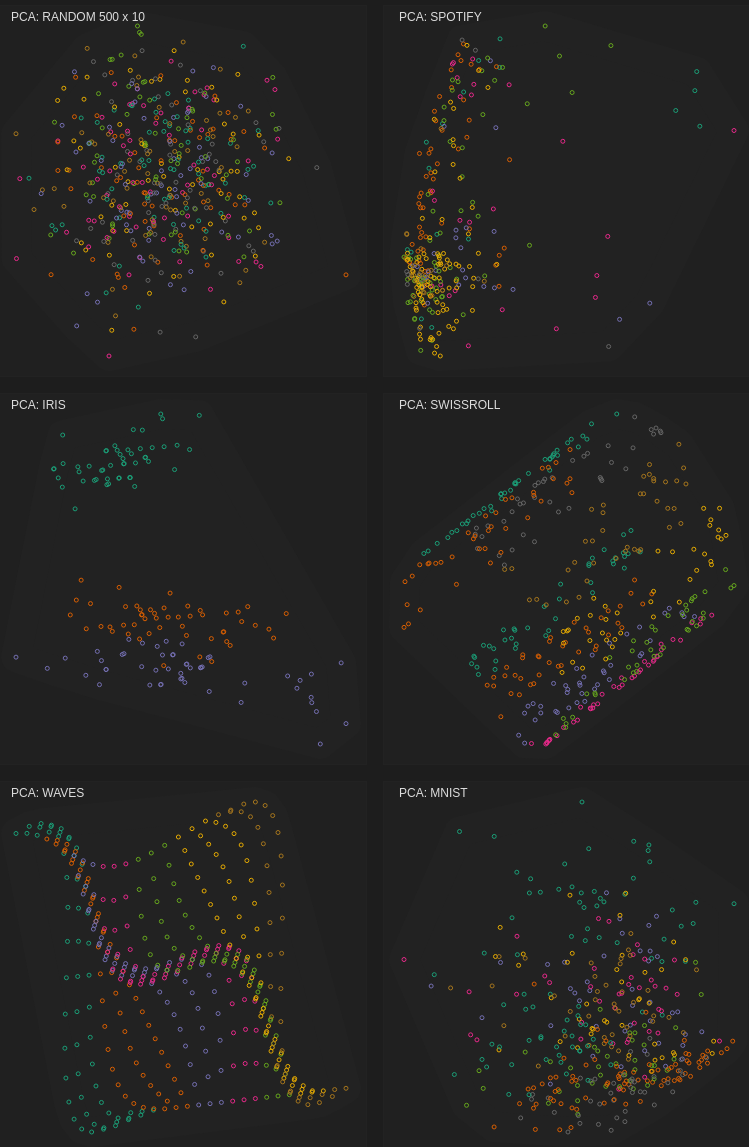
D3 v5 page, settled after 480 driven frames (8 s of simulated time); the page loaded 5 data file(s).



    let width = 370
    let margin = 20;

    var labels
    var data

    let k = 20;
    let type = `PCA: `;
    DR = (X) => new sci.PCA(X);

    let DEBUG = false;

    const _SPOTIFY = true;
    const _IRIS = true;
    const _WAVES = true;
    const _SWISSROLL = true;
    const _MNIST = true;
    const _RANDOM = true;

    if (_SPOTIFY) d3.csv("data/spotify.csv").then( content => {
        let name = "SPOTIFY"
        let values = content.map(d => [+d.acousticness, +d.danceability, +d.energy, +d.instrumentalness, +d.liveness, +d.popularity, +d.valence])
        data = sci.Matrix.from(values)
        labels = content.map(d => {
            return {
                "name": d.songname,
                "class": d.subgenre
            }
        })
        let svg = d3.select("body").append("svg")
            .attr("width", width)
            .attr("height", width);
        try {    
            draw(DR(data, labels.map(l => l.class)), labels, svg, type + name)
        } catch (err) {
            console.log(err)
        }
    })
    if (!DEBUG) {
        if (_IRIS) d3.csv("data/iris.csv").then( content => {
            let name = "IRIS"
            let values = content.map(d => [+d.sepallength,+d.sepalwidth,+d.petallength,+d.petalwidth])
            data = sci.Matrix.from(values)
            labels = content.map(d => {
                return {
                    "name": d.name,
                    "class": d.class
                }
            })
            let svg = d3.select("body").append("svg")
                .attr("width", width)
                .attr("height", width);
            
            draw(DR(data, labels.map(l => l.class)), labels, svg, type + name)
        })

        
        if (_SWISSROLL) d3.csv("data/swissroll.csv").then( content => {
            let name = "SWISSROLL"
            let values = content.map(d => [+d.X,+d.Y,+d.Z * 4.5])
            data = sci.Matrix.from(values)
            labels = content.map(d => {
                return {
                    "name": d.name,
                    "class": d.class
                }
            })
            let svg = d3.select("body").append("svg")
                .attr("width", width)
                .attr("height", width);
            
                draw(DR(data, labels.map(l => l.class)), labels, svg, type + name)
        })
        
        if (_WAVES) d3.csv("data/waves.csv").then( content => {
            let name = "WAVES"
            let values = content.map(d => [+d.x,+d.y,+d.z])
            data = sci.Matrix.from(values)
            labels = content.map(d => {
                return {
                    "name": d.name,
                    "class": d.class
                }
            })
            let svg = d3.select("body").append("svg")
                .attr("width", width)
                .attr("height", width);
            
                draw(DR(data, labels.map(l => l.class)), labels, svg, type + name)
        })
        
        if (_MNIST) d3.csv("data/mnist.csv").then( content => {
            let name = "MNIST"
            let values = content.map(d => Array.from(Object.keys(d).map(key => +d[key] / 255)))
            const XXX = ["null", "eins", "zwei", "drei", "vier", "fünf", "sechs", "sieben", "acht", "neun"]
            //console.log(values)
            data = sci.Matrix.from(values)
            labels = content.map(d => {
                return {
                    "name": d.name,
                    "class": XXX[+d.class]
                }
            })
            //console.log("mnist", labels.map(l => l.class))
            let svg = d3.select("body").append("svg")
                .attr("width", width)
                .attr("height", width);
            
                draw(DR(data, labels.map(l => l.class)), labels, svg, type + name)
        })

        if (_RANDOM) {
            let svg = d3.select("body").append("svg")
                .attr("width", width)
                .attr("height", width);

            let N = 500;
            let D = 10;
            let name = `RANDOM ${N} x ${D}`;
            let r = new sci.Randomizer(19870307);
            let X = new sci.Matrix();
            X.shape = [N, D, (_, i) => r.random];
            let labels = d3.range(N).map((d, i) => {
                return {"name": d, "class": i % (N/8)}
            })

            draw(DR(X, labels.map(l => l.class)), labels, svg, type + name)
        }
    }
            
    function draw(dr, labels, svg, label) {

        let result = dr.transform().to2dArray;
        if (DEBUG) console.log(label, labels, result)
        let x = d3.scaleLinear()
            .domain(d3.extent(result, d => d[0]))
            .range([margin, width - margin])
        let y = d3.scaleLinear()
            .domain(d3.extent(result, d => d[1]))
            .range([margin, width - margin])
        let c = d3.scaleOrdinal(d3.schemeDark2)

        svg.append("path")
            .datum(d3.polygonHull(result))
            .attr("d", d => "M" + d.map(v => [x(v[0]), y(v[1])]).join(",") + "Z")
            .attr("stroke", "#222")
            .attr("stroke-width", 30)
            .attr("stroke-linejoin", "round")
            .attr("fill", "#222")


        svg.selectAll("circle")
            .data(result)
            .enter()
            .append("circle")
                .attr("cx", d => x(d[0]))
                .attr("cy", d => y(d[1]))
                .attr("r", d => 2)
                .attr("stroke-width", 1)
                .attr("stroke", (d,i) => c(labels[i].class))
                .attr("fill", "transparent")

        svg.append("text")
            .attr("x", 15)
            .attr("y", 15)
            .attr("fill", "#ddd")
            .text(label)

    }



// ── dist/sci.js
// https://null.org v0.0.1 Copyright 2019 abc
(function (global, factory) {
typeof exports === 'object' && typeof module !== 'undefined' ? factory(exports) :
typeof define === 'function' && define.amd ? define(['exports'], factory) :
(global = global || self, factory(global.sci = global.sci || {}));
}(this, function (exports) { 'use strict';

function create_array(rows, columns, value_function) {
    if (rows < 0 || columns < 0) {
        return undefined;
    } else if (rows === 0 && columns === 0) {
        return value_function(0,0);
    } else if (columns === 0) {
        let A = new Array(rows);
        for (let i = 0; i < rows; ++i) {
            A[i] = value_function(i);
        }
        return A;
    } else {    
        let A = new Array(rows);
        for (let i = 0; i < rows; ++i) {
            A[i] = new Array(columns);
            for (let j = 0; j < columns; ++j) {
                A[i][j] = value_function(i,j);
            }
        }
        return A;
    }
}

function zeros(rows = 0, cols = 0) {
    /*if (n < 0 || m < 0) {
        return undefined
    } else if (n === 0 && m === 0) {
        return 0
    } else if (m === 0) {
        let A = new Array(n)
        for (let i = 0; i < n; ++i) {
            A[i] = 0
        }
        return A
    } else {    
        let A = new Array(n)
        for (let i = 0; i < n; ++i) {
            A[i] = new Array(m)
            for (let j = 0; j < m; ++j) {
                A[i][j] = 0
            }
        }
        return A
    }*/
    return create_array(rows, cols, () => 0)
}

// kahan summation algorithm
// https://en.wikipedia.org/wiki/Kahan_summation_algorithm

function kahan_sum(summands) {
    let n = summands.length;
    let sum = 0;
    let compensation = 0;
    let y, t;

    for (let i = 0; i < n; ++i) {
        y = summands[i] - compensation;
        t = sum + y;
        compensation = (t - sum) - y;
        sum = t;
    }
    return sum;
}

// neumair summation algorithm
// https://en.wikipedia.org/wiki/Kahan_summation_algorithm#Further_enhancements

function neumair_sum(summands) {
    let n = summands.length;
    let sum = 0;
    let compensation = 0;

    for (let i = 0; i < n; ++i) {
        let summand = summands[i];
        let t = sum + summand;
        if (Math.abs(sum) >= Math.abs(summand)) {
            compensation += (sum - t) + summand;
        } else {
            compensation += (summand - t) + sum;
        }
        sum = t;
    }
    return sum + compensation;
}

function euclidean(a, b) {
    if (a.length != b.length) return undefined
    let n = a.length;
    /*let sum = 0;
    for (let i = 0; i < n; ++i) {
        sum += ((a[i] - b[i]) * (a[i] - b[i]))
    }*/
    let s = new Array(n);
    for (let i = 0; i < n; ++i) {
        s[i] = ((a[i] - b[i]) * (a[i] - b[i]));
    }
    //return Math.sqrt(sum)
    return Math.sqrt(neumair_sum(s))
}

function cosine(a, b) {
    if (a.length !== b.length) return undefined;
    let n = a.length;
    let sum = 0;
    let sum_a = 0;
    let sum_b = 0;
    for (let i = 0; i < n; ++i) {
        sum += (a[i] * b[i]);
        sum_a += (a[i] * a[i]);
        sum_b += (b[i] * b[i]);
    }
    return sum / ((Math.sqrt(sum_a) * Math.sqrt(sum_b)));
}

function manhattan(a, b) {
    if (a.length != b.length) return undefined
    let n = a.length;
    let sum = 0;
    for (let i = 0; i < n; ++i) {
        sum += Math.abs(a[i] - b[i]);
    }
    return sum
}

function chebyshev(a, b) {
    if (a.length != b.length) return undefined
    let n = a.length;
    let res = [];
    for (let i = 0; i < n; ++i) {
        res.push(Math.abs(a[i] - b[i]));
    }
    return Math.max(res)
}

const euclidean$1 = euclidean;

function dmatrix(A, metric = euclidean$1) {
    let distance = metric;
    if (distance === undefined) return undefined
    let n = A.length;
    let D = zeros(n,n);
    for (let i = 0; i < n; ++i) {
        for (let j = i + 1; j < n; ++j) {
            D[i][j] = D[j][i] = distance(A[i], A[j]);
        }
    }
    return D
}

const euclidean$2 = euclidean;

function k_nearest_neighbors(A, k, distance_matrix = null, metric = euclidean$2) {
    let n = A.length;
    let D = distance_matrix || dmatrix(A, metric);
    for (let i = 0; i < n; ++i) {
        D[i] = D[i].map((d,j) => {
            return {
                i: i, j: j, distance: D[i][j]
            }
        }).sort((a, b) => a.distance - b.distance)
        .slice(1, k + 1);
    }
    return D
}

function linspace(start, end, number = null) {
    if (!number) {
        number = Math.max(Math.round(end - start) + 1, 1);
    }
    if (number < 2) {
        return number === 1 ? [start] : [];
    }
    let result = new Array(number);
    number -= 1;
    for (let i = number; i >= 0; --i) {
        result[i] = (i * end + (number - i) * start) / number;
    }
    return result
}

function random_array(n, m) {
    return create_array(n, m, () => Math.random())
    /*if (n < 0 || m < 0) {
        return undefined;
    } else if (n === 0 && m === 0) {
        return Math.random();
    } else if (m === 0) {
        let A = new Array(n);
        for (let i = 0; i < n; ++i) {
            A[i] = Math.random();
        }
        return A;
    } else {    
        let A = new Array(n);
        for (let i = 0; i < n; ++i) {
            A[i] = new Array(m);
            for (let j = 0; j < m; ++j) {
                A[i][j] = Math.random();
            }
        }
        return A;
    }*/
}

function identity(n) {
    return create_array(n, n, (i,j) => (i === j) ? 1 : 0);
}

function dot(A, B) {
    let A_rows = A.length;
    let A_cols = Array.isArray(A[0]) ? A[0].length : 0;
    let B_rows = B.length;
    let B_cols = Array.isArray(B[0]) ? B[0].length : 0;
    let result = null;
    if (A_cols && B_cols) {
        if (A_cols !== B_rows) return undefined;
        result = zeros(A_rows,B_rows);
        for (let i = 0; i < A_rows; ++i) {
            for (let j = 0; j < B_cols; ++j) {
                for (let k = 0; k < A_cols; ++k) {
                    result[i][j] += (A[i][k] * B[k][j]);
                }
            }
        }
    } else if (A_cols && (B_cols == 0)) {
        result = zeros(A_rows,0);
        for (let i = 0; i < A_rows; ++i) {
            for (let k = 0; k < A_cols; ++k) {
                result[k] += (A[i][k] * B[k]);
            }
        }
    } else if ((A_cols == 0) && B_cols) {
        result = zeros(A_rows,0);
        for (let i = 0; i < A_rows; ++i) {
            for (let j = 0; j < B_rows; ++j) {
                result[j] = (A[i] * B[j][i]);
            }
        }
    } else if ((A_cols == 0) && (B_cols == 0)) {
        if (A_rows !== B_rows) return undefined;
        result = 0;
        for (let i = 0; i < A_rows; ++i) {
            result += (A[i] * B[i]);
        }
    } else {
        return undefined;
    }

    return result;
}

function mult(A, x) {
    if (!Array.isArray(A)) return A * x
    let n = A.length;
    let result;
    if (Array.isArray(A[0])) {
        let m = A[0].length;
        result = [];
        for (let i = 0; i < n; ++i) {
            let result_i = [];
            for (let j = 0; j < m; ++j) {
                result_i[j] = A[i][j] * x;    
            }
            result.push(result_i);
        }
    } else {
        result = [];
        for (let i = 0; i < n; ++i) {
            result.push(A[i] * x);
        }
    }
    return result;
}

function divide(A, x) {
    return mult(A, 1/x);
}

function norm(v, metric = euclidean) {
    let n = v.length;
    return metric(v, zeros(n,0));
}

function transpose(A) {
    let n = A.length;
    let result;
    if (Array.isArray(A[0])) {
        let m = A[0].length;
        result = new Array(m);
        for (let i = 0; i < m; ++i) {
            let result_i = new Array(n);
            for (let j = 0; j < n; ++j) {
                result_i[j] = A[j][i];
            }
            result[i] = result_i;
        }
    } else {
        result = new Array(n);
        for ( let i = 0; i < n; ++i) {
            result[i] = [A[i]];
        }
    }
    return result;
}

function add(A,x) {
    let n = A.length;
    let A_isArray = Array.isArray(A);
    let x_isArray = Array.isArray(x);
    let result;
    if (A_isArray && x_isArray) {
        let m = x.length;
        if (n !== m) return undefined;
        result = new Array(n);
        for (let i = 0; i < n; ++i) {
            result[i] = A[i] + x[i];
        }
        return result
    }
    if (Array.isArray(A[0])) {
        let m = A[0].length;
        result = new Array(n);
        for (let i = 0; i < n; ++i) {
            result[i] = new Array(m);
            for (let j = 0; j < m; ++j) {
                result[i][j] = A[i][j] + x;
            }
        }
    } else {
        result = new Array(n);
        for (let i = 0; i < n; ++i) {
            result[i] = A[i] + x;
        }
    }
    return result;
}

function sub(A,x) {
    return add(A, mult(x, -1));
}

function poweriteration(A, max_iterations = 100, metric = euclidean) {
    let n = A.length;
    let r = random_array(n,0);
    r = divide(r, norm(r, metric));
    while (max_iterations--) {
        let r_next = dot(A, r);
        r = divide(r_next, norm(r_next, metric));
    }
    let u = dot(dot(transpose(A), r), r);
    let l = dot(r, r);
    return {
        "eigenvector" : r, 
        "eigenvalue": u / l
    };
}

function lanczos(A, k = 2, max_iterations = 100, metric = euclidean) {
    if (!(A instanceof Matrix)) A = Matrix.from(A);
    let n = A.shape[0];
    let v = new Matrix(n, 1, () => Math.random());
    v = v.divide(norm(v._data, metric));
    
    let w_ = A.dot(v);
    let a = w_.dot(v);
    let w = w_.sub(a.dot(v));

    while (max_iterations--) {
        let b = norm(w._data, euclidean);
    }
    return {
        "eigenvector" : r, 
        "eigenvalue": u / l
    };
}

/**
 * Computes largest Eigenvalue / Eigenvector with 
 * Accelerated Stochastic Power Iteration
 * http://proceedings.mlr.press/v84/xu18a/xu18a-supp.pdf
 * @param {Matrix} A - The respective matrix
 * @param {Number} max_iterations - number of maximal iterations
 * @param {Number} batch_size - defines batchsize
 * @param {Number} beta - learning parameter
 * @param {Metric} metric - for computing the norm 
 */
function sapi(A, max_iterations = 100, batch_size = 10, beta = .05, metric = euclidean) {
    if (!(A instanceof Matrix)) A = Matrix.from(A);
    let n = A.shape[0];
    let r = new Matrix(n, 1, () => Math.random());
    let r_last = new Matrix(n, 1, 0);

    while (max_iterations--) {
        let A_r = A.dot(r);
        let beta_r_last = r_last.mult(beta);
        let r_next = A_r.sub(beta_r_last);
        let r_next_norm = norm(r_next._data, metric);
        r_last = r.divide(r_next_norm);
        r = r_next.divide(r_next_norm);
    }

    let u = r.transpose().dot(A).dot(r);
    let l = r.transpose().dot(r);
    let lambda = u.divide(l).entry(0,0);
    return {
        "eigenvector": r.transpose().to2dArray[0],
        "eigenvalue": lambda
    }

}

function qr(A) {
    let [rows, cols] = A.shape;
    let Q = new Matrix(rows, cols, "identity");
    let R = new Matrix(cols, cols, 0);

    for (let j = 0; j < cols; ++j) {
        let v = A.col(j);
        for (let i = 0; i < j; ++i) {
            let q = Q.col(i);
            let q_dot_v = neumair_sum(q.map((q_, k) => q_ * v[k]));
            R.set_entry(i,j, q_dot_v);
            v = v.map((v_, k) => v_ - q_dot_v * q[k]);
        }
        let v_norm = norm(v, euclidean);
        for (let k = 0; k < rows; ++k) {
            Q.set_entry(k, j, v[k] / v_norm);
        }
        R.set_entry(j,j, v_norm);
    }
    /*let R = matrix.clone()

    for (let j = 0; j < cols; ++j) {
        let z = new Matrix()
        z.shape = [rows - j, 1, (i,_) => R.entry(i+j, j)]
        let norm_z = norm(z, euclidean);
        let rho = z.entry(0, 0) < 0 ? 1 : -1;
        let u1 = z.entry(0, 0) - rho * norm_z;
        let u = z.divide(u1);
        u.set_entry(0, 0, 1);
        let beta = -rho * u1 / norm_z;

        let row_j = rows - j
        let u_outer_u = u.dot(u.transpose())
        let R_j__ = new Matrix()
        R_j__.shape = [row_j, row_j, (r, c) => R.entry(row_j + r, row_j + c)]
        let R_sub = u_outer_u.dot(R_j__).mult(-beta)
        for (let r = 0; r < row_j; ++r) {
            for (let c = 0; c < row_j; ++c) {
                R.set_entry(row_j + r, row_j + c, R.entry(row_j + r, row_j + c) + R_sub.entry(r, c))
            }
        }
        let Q__j_ = new Matrix();
        Q__j_.shape = [rows, row_j, (r, c) => Q.entry(r, row_j + c)]
        let Q_sub = Q__j_.dot(u_outer_u).mult(-beta)
        for (let r = 0; r < rows; ++r) {
            for ( let c = 0; c < row_j; ++c) {
                Q.set_entry(r, row_j + c, Q.entry(r, row_j + c) + Q_sub.entry(r, c))
            }
        }

        console.log(j, Q, R)
    }*/

    return { R: R, Q: Q };
}

class Randomizer {
    // https://github.com/bmurray7/mersenne-twister-examples/blob/master/javascript-mersenne-twister.js
    /**
     * Mersenne Twister
     * @param {*} _seed 
     */
    constructor(_seed) {
        this._N = 624;
        this._M = 397;
        this._MATRIX_A = 0x9908b0df;
        this._UPPER_MASK = 0x80000000;
        this._LOWER_MASK = 0x7fffffff;
        this._mt = new Array(this._N);
        this._mti = this.N + 1;

        this.seed = _seed || new Date().getTime();
        return this;
    }

    set seed(_seed) {
        this._seed = _seed;
        let mt = this._mt;

        mt[0] = _seed >>> 0;
        for (this._mti = 1; this._mti < this._N; this._mti += 1) {
            let mti = this._mti;
            let s = mt[mti - 1] ^ (mt[mti - 1] >>> 30);
            mt[mti] = (((((s & 0xffff0000) >>> 16) * 1812433253) << 16) + (s & 0x0000ffff) * 1812433253) + mti;
            mt[mti] >>>= 0;
        }
    }

    get seed() {
        return this._seed;
    }

    get random() {
        return this.random_int * (1.0 / 4294967296.0)
    }

    get random_int() {
        let y, mag01 = new Array(0x0, this._MATRIX_A);
        if (this._mti >= this._N) {
            let kk;

            if (this._mti == this._N + 1) {
                this.seed = 5489;
            }

            let N_M = this._N - this._M;
            let M_N = this._M - this._N;

            for (kk = 0; kk < N_M; ++kk) {
                y = (this._mt[kk] & this._UPPER_MASK) | (this._mt[kk + 1] & this._LOWER_MASK);
                this._mt[kk] = this._mt[kk + this._M] ^ (y >>> 1) ^ mag01[y & 0x1];
            }
            for (; kk < this._N - 1; ++kk) {
                y = (this._mt[kk] & this._UPPER_MASK) | (this._mt[kk + 1] & this._LOWER_MASK);
                this._mt[kk] = this._mt[kk + M_N] ^ (y >>> 1) ^ mag01[y & 0x1];
            }

            y = (this._mt[this._N - 1] & this._UPPER_MASK) | (this._mt[0] & this._LOWER_MASK);
            this._mt[this._N - 1] = this._mt[this._M - 1] ^ (y >>> 1) ^ mag01[y & 0x1];

            this._mti = 0;
        }

        y = this._mt[this._mti += 1];
        y ^= (y >>> 11);
        y ^= (y << 7) & 0x9d2c5680;
        y ^= (y << 15) & 0xefc60000;
        y ^= (y >>> 18);

        return y >>> 0;
    }
}

function simultaneous_poweriteration(A, k = 2, max_iterations = 100, seed = 19870307) {
    let randomizer = new Randomizer(seed);
    if (!(A instanceof Matrix)) A = Matrix.from(A);
    let n = A.shape[0];
    let { Q: Q, R: R } = qr(new Matrix(n, k, () => randomizer.random));
    
    while(max_iterations--) {
        let oldR = R.clone();
        let Z = A.dot(Q);
        let QR = qr(Z);
        [ Q, R ] = [ QR.Q, QR.R ]; 
        if (neumair_sum(R.sub(oldR).diag) / n < 1e-12) {
            max_iterations = 0;
        }        
    }

    let eigenvalues = R.diag;
    let eigenvectors = Q.transpose().to2dArray;//.map((d,i) => d.map(dd => dd * eigenvalues[i]))
    return {
        "eigenvalues": eigenvalues,
        "eigenvectors": eigenvectors
    };
}

// crout algorithm
// https://en.wikipedia.org/wiki/Crout_matrix_decomposition
function lu(A) {
    let rows = A.shape[0];
    let L = new Matrix(rows, rows, "zeros");
    let U = new Matrix(rows, rows, "identity");
    let sum;

    for (let j = 0; j < rows; ++j) {
        for (let i = j; i < rows; ++i) {
            sum = 0;
            for (let k = 0; k < j; ++k) {
                sum += L.entry(i, k) * U.entry(k, j);
            }
            /*sum = neumair_sum(linspace(0, j).map((k) => L.entry(i, k) * U.entry(k, j)))
            console.log("lsum1", sum)
            sum = []
            for (let k = 0; k < j; ++k) {
                sum.push(L.entry(i, k) * U.entry(k, j))
            }
            sum = neumair_sum(sum)
            console.log("lsum2", sum)*/
            L.set_entry(i, j, A.entry(i, j) - sum);
        }
        for (let i = j; i < rows; ++i) {
            if (L.entry(j, j) === 0) {
                return undefined;
            }
            sum = 0;
            for (let k = 0; k < j; ++k) {
                sum += L.entry(j, k) * U.entry(k, i);
            }
            /*sum = neumair_sum(linspace(0, j).map((k) => L.entry(j, k) * U.entry(k, i)))
            console.log("usum1", sum)
            sum = []
            for (let k = 0; k < j; ++k) {
                sum.push(L.entry(j, k) * U.entry(k, i))
            }
            sum = neumair_sum("usum2", sum)
            console.log(sum)*/
            U.set_entry(j, i, (A.entry(j, i) - sum) / L.entry(j, j));
        }
    }

    return { L: L, U: U };
}

// doolittle algorithm
/*export default function(M) {
    let [rows, cols] = M.shape;
    let P = new Matrix();
    P.shape = [rows + 1, 1, i => i];
    let A = M.clone();
    let L = new Matrix();
    let U = new Matrix();
    let I = new Matrix();
    I.shape = [rows, rows, (i, j) => i === j ? 1 : 0];

    for (let i = 0; i < rows; ++i) {
        let max_A = 0;
        let i_max = i;
        let abs_A;
        for (let k = i; k < rows; ++k) {
            abs_A = Math.abs(A.entry(k, i))
            if (abs_A > max_A) {
                [ max_A, i_max ] = [ abs_A, k ];
            }

            if (max_A < 1e-12) return undefined;

            if (i_max !== i) {
                let p = P.row(i);
                P.set_row(i, P.row(i_max));
                P.set_row(i_max, p);

                let A_row = A.row(i);
                A.set_row(i, A.row(i_max));
                A.set_row(i_max, A_row);

                P.set_entry(rows + 1, 0, P.entry(rows + 1, 0) + 1)
            }
        }

        for (let j = i + 1; j < rows; ++j) {
            A.set_entry(j, i,  A.entry(j, i) / A.entry(i, i));
            for (let k = i + 1; k < rows; ++k) {
                A.set_entry(j, k, A.entry(j, k) - A.entry(j, i) * A.entry(i, k));
            }
        }
    }

    L.shape = [rows, rows, (i, j) => {
        if ( i > j ) return A.entry(i, j);
        if ( i === j ) return A.entry(i, j) + 1;
        return 0
    }]

    U = A.sub(L)

    return {L: L, U: U, P: P};   
}*/

class Matrix{
    /*constructor(A = null) {
        this._data = null;
        this._rows = null;
        this._cols = null;
        if (A) {
            this.entries = A;
        }
        return this;
    }*/
    constructor(rows=null, cols=null, value=null) {
        this._rows = rows;
        this._cols = cols;
        this._data = null;
        if (rows && cols) {
            if (!value) {
                this._data = new Float64Array(rows * cols);
                return this;
            }
            if (typeof(value) === "function") {
                this._data = new Float64Array(rows * cols);
                for (let row = 0; row < rows; ++row) {
                    for (let col = 0; col < cols; ++col) {
                        this._data[row * cols + col] = value(row, col);
                    }
                }
                return this;
            }
            if (typeof(value) === "string") {
                if (value === "zeros") {
                    return new Matrix(rows, cols, 0); 
                }
                if (value === "identity" || value === "I") {
                    this._data = new Float64Array(rows * cols);
                    for (let row = 0; row < rows; ++row) {
                        this._data[row * cols + row] = 1;
                    }
                    return this;
                }
                if (value === "center" && rows == cols) {
                    this._data = new Float64Array(rows * cols);
                    value = (i, j) => (i === j ? 1 : 0) - (1 / rows);
                    for (let row = 0; row < rows; ++row) {
                        for (let col = 0; col < cols; ++col) {
                            this._data[row * cols + col] = value(row, col);
                        }
                    }
                    return this;
                }
            }
            if (typeof(value) === "number") {
                this._data = new Float64Array(rows * cols);
                for (let row = 0; row < rows; ++row) {
                    for (let col = 0; col < cols; ++col) {
                        this._data[row * cols + col] = value;
                    }
                }
                return this;
            }
        }
        return this;
        
    }

    /*set entries(A) {
        if (!Array.isArray(A)) throw "not an array"
        if (A.length == 0) throw "empty array"
        if (!Array.isArray(A[0])) throw "not a 2d Array"
        if (A[0].length == 0) throw "empty array"
        let rows = A.length;
        let cols = A[0].length;
        this._rows = rows;
        this._cols = cols;
        let data = this._data = new Float64Array(rows * cols);
        for (let row = 0; row < rows; ++row) {
            let A_row = A[row]
            for (let col = 0; col < cols; ++col) {
                data[row * cols + col] = A_row[col];
            }
        }
        return this;
    }*/

    static from(A, type) {
        //let B;
        if (A instanceof Matrix) {
            return A.clone();
        } else if (Array.isArray(A)) {
            //B = new Matrix()
            let m = A.length;
            if (m === 0) return B;
            // 1d
            if (!Array.isArray(A[0])) {
                if (type === "row" || type === null) {  
                    //B.shape = [1, m, (_, j) => A[j]];
                    //return B;
                    return new Matrix(1, m, (_, j) => A[j]);
                } else if (type === "col") {
                    //B.shape = [m, 1, (i, _) => A[i]];
                    //return B;
                    return new Matrix(m, 1, (i, _) => A[i]);
                } else {
                    throw "1d array has NaN entries"
                }
            // 2d
            } else if (Array.isArray(A[0])) {
                let n = A[0].length;
                for (let row = 0; row < m; ++row) {
                    //let A_row = ;
                    if (A[row].length !== n) throw "various array lengths";
                    
                    /*for (let col = 0; col < n; ++col) {
                        if (!Number.isNaN(A_row[col])) {
                            B.set_entry(row, col, A_row[col]);
                        } else {
                            throw "2d array has NaN entries";
                        }
                    }*/
                }
                //B.shape = [m, n, (i, j) => A[i][j]];
                //return B;
                return new Matrix(m, n, (i, j) => A[i][j])
            }
        } else if (typeof(A) === "number") {
            return new Matrix(1, 1, A);
        } else {
            throw "error"
        }
    }

    row(row) {
        let result_row = new Array(this._cols);
        for (let col = 0; col < this._cols; ++col) {
            result_row[col] = this._data[row * this._cols + col];
        }
        return result_row;
    }

    set_row(row, values) {
        let cols = this._cols;
        if (Array.isArray(values) && values.length === cols) {
            let offset = row * cols;
            for (let col = 0; col < cols; ++col) {
                this._data[offset + col] = values[col];
            }
        } else if (values instanceof Matrix && values.shape[1] === cols && values.shape[0] === 1) {
            let offset = row * cols;
            for (let col = 0; col < cols; ++col) {
                this._data[offset + col] = values._data[col];
            }
        }
        return this;
    }

    col(col) {
        let result_col = new Array(this._rows);
        for (let row = 0; row < this._rows; ++row) {
            result_col[row] = this._data[row * this._cols + col];
        }
        return result_col;
    }

    entry(row, col) {
        return this._data[row * this._cols + col];
    }

    set_entry(row, col, value) {
        this._data[row * this._cols + col] = value;
    }

    transpose() {
        let B = new Matrix(this._cols, this._rows, (row, col) => this.entry(col, row));
        return B;
    }

    get T() {
        return this.transpose();
    }

    inverse() {
        const rows = this._rows;
        const cols = this._cols;
        let B = new Matrix(rows, 2 * cols, (i,j) => {
            if (j >= cols) {
                return (i === (j - cols)) ? 1 : 0;
            } else {
                return this.entry(i, j);
            }
        });
        let h = 0; 
        let k = 0;
        while (h < rows && k < cols) {
            var i_max = 0;
            let max_val = -Infinity;
            for (let i = h; i < rows; ++i) {
                let val = Math.abs(B.entry(i,k));
                if (max_val < val) {
                    i_max = i;
                    max_val = val;
                }
            }
            if (B.entry(i_max, k) == 0) {
                k++;
            } else {
                // swap rows
                for (let j = 0; j < 2 * cols; ++j) {
                    let h_val = B.entry(h, j);
                    let i_val = B.entry(i_max, j);
                    B.set_entry(h, j, h_val);
                    B.set_entry(i_max, j, i_val);
                }
                for (let i = h + 1; i < rows; ++i) {
                    let f = B.entry(i, k) / B.entry(h, k);
                    B.set_entry(i, k, 0);
                    for (let j = k + 1; j < 2 * cols; ++j) {
                        B.set_entry(i, j, B.entry(i, j) - B.entry(h, j) * f);
                    }
                }
                h++;
                k++;
            }
        }

        for (let row = 0; row < rows; ++row) {
            let f = B.entry(row, row);
            for (let col = row; col < 2 * cols; ++col) {
                B.set_entry(row, col, B.entry(row, col) / f);
            }
        }
        
        for (let row = rows - 1; row >= 0; --row) {
            let B_row_row = B.entry(row, row);
            for (let i = 0; i < row; i++) {
                let B_i_row = B.entry(i, row);
                let f = B_i_row / B_row_row;
                for (let j = i; j < 2 * cols; ++j) {
                    let B_i_j = B.entry(i,j);
                    let B_row_j = B.entry(row, j);
                    B_i_j = B_i_j - B_row_j * f;
                    B.set_entry(i, j, B_i_j);
                }
            }
        }

        return new Matrix(rows, cols, (i,j) => B.entry(i, j + cols));
    }

    dot(B) {
        if (B instanceof Matrix) {
            let A = this;
            if (A.shape[1] !== B.shape[0]) return undefined;
            let I = A.shape[1];
            let C = new Matrix(A.shape[0], B.shape[1], (row, col) => {
                let A_i = A.row(row);
                let B_i = B.col(col);
                for (let i = 0; i < I; ++i) {
                    A_i[i] = A_i[i] * B_i[i];
                }
                return neumair_sum(A_i);
            });
            return C;
        } else if (Array.isArray(B)) {
            let rows = this._rows;
            if (B.length !== rows) return undefined;
            let C = new Array(rows);
            for (let row = 0; row < rows; ++row) {
                C[row] = neumair_sum(this.row(row).map(e => e * B[row]));//.reduce((a,b) => a + b);
            }
            return C;
        } else {
            return undefined;
        }
    }

    outer(B) {
        let A = this;
        let l = A._data.length;
        let r = B._data.length;
        if (l != r) return undefined;
        let C = new Matrix();
        C.shape = [l, l, (i, j) => {
            if (i <= j) {
                return A._data[i] * B._data[j];
            } else {
                return C.entry(j, i);
            }
        }];
        return C;
    }

    householder(o) {
        let v = this.col(o).slice(o);
        let v_1 = v[0];
        let v_norm = norm(v);
        let α = -(v_1 < 0 ? -1 : 1) * v_norm;
        v[0] -= α;
        v = Matrix.from(v, "col");
        let β = 1 / (v_norm * (Math.abs(v_1) + v_norm));

        let H = v.mult(β).outer(v);
        let A = this.get_block(o, o);
        A = A.sub(H.dot(A));
        console.log(H, A);
        this.set_block(o, o, A);

        return this;
    }

    householder2(o) {
        /*let y = this.row(o).slice(o + 1);
        let y1 = y[0];
        let y_norm = norm(y);
        let alpha = (y1 < 0) ? y_norm : -y_norm;
        let omega = y;
        omega[0] -= alpha;
        omega = Matrix.from(omega, "col");
        let beta = 1 / (y_norm * (Math.abs(y1) + y_norm))

        let O = new Matrix(this._rows, this._cols, "identity")
        O.set_block(o + 1, o + 1, omega.mult(beta).outer(omega));
        console.log(O)
        return this.sub(O.dot(this));*/

        let v = this.row(o).slice(o);
        let n = v.length;
        let v_1 = v[1];
        let v_norm = norm(v);
        let α = -(v_1 < 0 ? -1 : 1) * v_norm;
        v[1] -= α;
        v = Matrix.from(v, "col");
        let β = 1 / (v_norm * (Math.abs(v_1) + v_norm));

        //let I = new Matrix(n + 1, n + 1, "identity");
        let H = v.mult(β).outer(v);
        //console.log(I, v,β,  H)
        //H = I.set_block(1, 1, H);

        let A = this.get_block(o, o);
        A = A.sub(H.dot(A));
        console.log(H, A);
        this.set_block(o, o, A);

        return this;
    }

    static bidiagonal(A) {
        A = A.clone();
        let [ rows, cols ] = A.shape;
        for (let k = 0; k < cols; ++k) {
            let x = A.col(k).slice(k);
            let x_norm = norm(x);
            let u = A.col(k).slice(k);
            u[0] = x[0] + (x[0] < 0 ? -1 : 1) * x_norm;
            let u_norm = norm(u);
            u = u.map(u_i => u_i /= u_norm);
            u = Matrix.from(u, "col");
            let A_ = A.get_block(k, k);
            A_ = A_.sub(u.mult(2).outer(u).dot(A_));
            A.set_block(k, k, A_);
            // repair numerical unstability?
            for (let r = k + 1; r < rows; ++r) {
                A.set_entry(r, k, 0);
            }
            if (k <= cols - 2) {
                let y = A.row(k).slice(k + 1);
                let y_norm = norm(y);
                let v = A.row(k).slice(k + 1);
                v[0] = y[0] + (y[0] < 0 ? -1 : 1) * y_norm;
                let v_norm = norm(v);
                v = v.map(v_i => v_i /= v_norm);
                v = Matrix.from(v, "col");
                let _A = A.get_block(k, k + 1);
                _A = _A.sub(_A.dot(v.mult(2).outer(v))); 
                A.set_block(k, k + 1, _A);
                // repair numerical unstability?
                for (let c = k + 2; c < cols; ++c) {
                    A.set_entry(k, c, 0);
                }
            }
        }
        return A;
    }

    set_block(offset_row, offset_col, B) {
        let [ rows, cols ] = B.shape;
        for (let row = 0; row < rows; ++row) {
            if (row > this._rows) continue;
            for (let col = 0; col < cols; ++col) {
                if (col > this._cols) continue;
                this.set_entry(row + offset_row, col + offset_col, B.entry(row, col));
            }
        }
        return this;
    }

    get_block(offset_rows, offset_cols) {
        let [ rows, cols ] = this.shape;
        return new Matrix(rows - offset_rows, cols - offset_cols, (i, j) => this.entry(i + offset_rows, j + offset_cols));
    }

    _apply(value, f) {
        let data = this._data;
        if (value instanceof Matrix) {
            let [ value_rows, value_cols ] = value.shape;
            let [ rows, cols ] = this.shape;
            if (value_rows === 1) {
                if (cols !== value_cols) return undefined;
                for (let row = 0; row < rows; ++row) {
                    for (let col = 0; col < cols; ++col) {
                        data[row * cols + col] = f(data[row * cols + col], value.entry(0, col));
                    }
                }
            } else if (value_cols === 1) {
                if (rows !== value_rows) return undefined;
                for (let row = 0; row < rows; ++row) {
                    for (let col = 0; col < cols; ++col) {
                        data[row * cols + col] = f(data[row * cols + col], value.entry(row, 0));
                    }
                }
            } else if (rows == value_rows && cols == value_cols) {
                for (let row = 0; row < rows; ++row) {
                    for (let col = 0; col < cols; ++col) {
                        data[row * cols + col] = f(data[row * cols + col], value.entry(row, col));
                    }
                }
            } else return undefined;
        } else if (Array.isArray(value)) {
            let rows = this._rows;
            let cols = this._cols;
            if (value.length === rows) {
                for (let row = 0; row < rows; ++row) {
                    for (let col = 0; col < cols; ++col) {
                        data[row * cols + col] = f(data[row * cols + col], value[row]);
                    }
                }
            } else if (value.length === cols) {
                for (let row = 0; row < rows; ++row) {
                    for (let col = 0; col < cols; ++col) {
                        data[row * cols + col] = f(data[row * cols + col], value[col]);
                    }
                }
            } else {
                return undefined;
            }
        } else {
            for (let i = 0, n = this._rows * this._cols; i < n; ++i) {
                data[i] = f(data[i], value);
            }
        }
        return this;
    }

    clone() {
        let B = new Matrix();
        B._rows = this._rows;
        B._cols = this._cols;
        B._data = this._data.slice(0);
        return B;
    }

    mult(value) {
        return this.clone()._apply(value, (a,b) => a * b)
    }

    divide(value) {
        return this.clone()._apply(value, (a,b) => a / b)
    }

    add(value) {
        return this.clone()._apply(value, (a,b) => a + b)
    }

    sub(value) {
        return this.clone()._apply(value, (a,b) => a - b)
    }

    get shape() {
        return [this._rows, this._cols];
    }

    set shape([ rows, cols, value = () => 0 ]) {
        this._rows = rows;
        this._cols = cols;
        this._data = new Float64Array(rows * cols);
        for (let row = 0; row < rows; ++row) {
            for (let col = 0; col < cols; ++col) {
                this._data[row * cols + col] = value(row, col);
            }
        }
        return this;
    }

    get to2dArray() {
        const rows = this._rows;
        const cols = this._cols;
        let result = new Array(rows);
        for (let row = 0; row < rows; ++row) {
            let result_col = new Array(cols);
            for (let col = 0; col < cols; ++col) {
                result_col[col] = this.entry(row, col);
            }
            result[row] = result_col;
        }
        return result;
    }

    get diag() {
        const rows = this._rows;
        const cols = this._cols;
        const min_row_col = Math.min(rows, cols);
        let result = new Array(min_row_col);
        for (let i = 0; i < min_row_col; ++i) {
            result[i] = this.entry(i,i);
        }
        return result;
    }

    get mean() {
        const data = this._data;
        const n = this._rows * this._cols;
        let sum = 0;
        for (let i = 0; i < n; ++i) {
            sum += data[i];
        }
        return sum / n;
    }

    get meanRows() {
        const data = this._data;
        const rows = this._rows;
        const cols = this._cols;
        let result = [];
        for (let row = 0; row < rows; ++row) {
            result[row] = 0;
            for (let col = 0; col < cols; ++col) {
                result[row] += data[row * cols + col];
            }
            result[row] /= cols;
        }
        return result;
    }

    get meanCols() {
        const data = this._data;
        const rows = this._rows;
        const cols = this._cols;
        let result = [];
        for (let col = 0; col < cols; ++col) {
            result[col] = 0;
            for (let row = 0; row < rows; ++row) {
                result[col] += data[row * cols + col];
            }
            result[col] /= rows;
        }
        return result;
    }

    static solve(A, b) {
        let [ rows, cols ] = A.shape;
        let { L: L, U: U } = Matrix.LU(A);//lu(A);
        let x = b.clone();
        
        // forward
        for (let row = 0; row < rows; ++row) {
            for (let col = 0; col < row - 1; ++col) {
                x.set_entry(0, row, x.entry(0, row) - L.entry(row, col) * x.entry(1, col));
            }
            x.set_entry(0, row, x.entry(0, row) / L.entry(row, row));
        }
        
        // backward
        for (let row = rows - 1; row >= 0; --row) {
            for (let col = rows - 1; col > row; --col) {
                x.set_entry(0, row, x.entry(0, row) - U.entry(row, col) * x.entry(0, col));
            }
            x.set_entry(0, row, x.entry(0, row) / U.entry(row, row));
        }

        return x;
    }

    static LU(A) {
        let rows = A.shape[0];
        let L = new Matrix(rows, rows, "zeros");
        let U = new Matrix(rows, rows, "identity");
        let sum;

        for (let j = 0; j < rows; ++j) {
            for (let i = j; i < rows; ++i) {
                sum = 0;
                for (let k = 0; k < j; ++k) {
                    sum += L.entry(i, k) * U.entry(k, j);
                }
                /*sum = neumair_sum(linspace(0, j).map((k) => L.entry(i, k) * U.entry(k, j)))
                console.log("lsum1", sum)
                sum = []
                for (let k = 0; k < j; ++k) {
                    sum.push(L.entry(i, k) * U.entry(k, j))
                }
                sum = neumair_sum(sum)
                console.log("lsum2", sum)*/
                L.set_entry(i, j, A.entry(i, j) - sum);
            }
            for (let i = j; i < rows; ++i) {
                if (L.entry(j, j) === 0) {
                    return undefined;
                }
                sum = 0;
                for (let k = 0; k < j; ++k) {
                    sum += L.entry(j, k) * U.entry(k, i);
                }
                /*sum = neumair_sum(linspace(0, j).map((k) => L.entry(j, k) * U.entry(k, i)))
                console.log("usum1", sum)
                sum = []
                for (let k = 0; k < j; ++k) {
                    sum.push(L.entry(j, k) * U.entry(k, i))
                }
                sum = neumair_sum("usum2", sum)
                console.log(sum)*/
                U.set_entry(j, i, (A.entry(j, i) - sum) / L.entry(j, j));
            }
        }

        return { L: L, U: U };
    }

    static SVD(M, k=2) {
        let MtM = M.transpose().dot(M);
        let MMt = M.dot(M.transpose());
        let { eigenvectors: V, eigenvalues: Σ } = simultaneous_poweriteration(MtM, k);
        let { eigenvectors: U } = simultaneous_poweriteration(MMt, k);

        return { U: U, Σ: Σ.map(ς => Math.sqrt(ς)), V: V };
        /*const [ rows, cols ] = matrix.shape;
        // 1.
        let U = new Matrix();
        U.shape = [rows, cols, (i, j) => i === j ? 1 : 0];
        let Σ = matrix.clone();
        let Vt = new Matrix();
        Vt.shape = [cols, cols, (i, j) => i === j ? 1 : 0];
        let I = new Matrix();
        I.shape = [cols, cols, (i, j) => i === j ? 1 : 0];

        function householder_vector(x) {
            let dot_1on = norm(x.col(0).slice(1));
            let v = x.clone();
            v.set_entry(0, 0, 1);
            let β = 0;
            if (dot_1on > 1e-63) {
                let x_0 = x.entry(0, 0);
                let x_norm = Math.sqrt(x_0 ** 2 + dot_1on);
                let v_0;
                if (x_0 <= 0) {
                    v_0 = x_0 - x_norm;
                } else {
                    v_0 = -dot_1on / (x_0 + x_norm);
                }
                v.set_entry(0, 0, v_0)
                β = 2 * v_0 ** 2 / (dot_1on + v_0 ** 2)
                v.divide(v_0)
            }
            return {"v": v, "β": β}
        }

        function householder_matrix(size, col, v, β) {
            let vvt = v.dot(v.transpose())
            let V = new Matrix()
            V.shape = [size, size, (r, c) => {
                if (r < col || c < col) {
                    return r === c ? 1 : 0;
                }
                return (r === c ? 1 : 0) - (β * vvt.entry(r - col, c - col));
            }]

            console.log(V, vvt)
            return V;
        }

        for (let col = 0; col < cols; ++col) {
            let x = Matrix.from(Σ.col(col), "col")
            let { v: u, β: β } = householder_vector(x);
            let Q = householder_matrix(cols, col, u, β);
            console.log("u", u, Q)
            U = U.dot(Q)
            Σ = Q.dot(Σ);

            if (col < cols - 2) {
                let x = Matrix.from(Σ.row(col).slice(1), "col")
                let { v: v, β: β } = householder_vector(x);
                Q = householder_matrix(cols, col + 1, v, β);
                console.log("v", v, Q)
                Vt = Q.dot(Vt)
                Σ = Σ.dot(Q);
            }

            /*let u = Σ.col(col);
            let u_norm = norm(u);
            let sign_u = u[col] >= 0 ? 1 : -1;
            u[col] = sign_u * (Math.abs(u[col]) + u_norm);
            u_norm = norm(u);
            //u = u.map(u_i => u_i / u_norm);
            for (let c = 0; c < cols; ++c) {
                u[c] = u[c] / u_norm;
            }
            u = Matrix.from(u, "col")
            let H = I.sub(u.dot(u.transpose()).mult(2))
            console.log(u.to2dArray, H.to2dArray)
            Σ = H.dot(Σ);
            U = U.dot(H.transpose())

            if (col < cols - 1) {

            }*/

            /*let u = Σ.col(col).slice(col);
            let u_norm = norm(u);
            let sign_u = u[0] >= 0 ? 1 : -1;
            u[0] = sign_u * (Math.abs(u[0]) + u_norm);//+= sign_u * u_norm;
            u_norm = norm(u)//Math.sqrt(2 * u_norm * (u_norm + u[0]))//norm(u);
            u = u.map(u_i => u_i / u_norm);
            u = Matrix.from(u, "col")
            let A_k_m = new Matrix()
            A_k_m.shape = [rows - col, cols - col, (i, j) => Σ.entry(i + col, j + col)];
            let U_k = u.dot(u.transpose().dot(A_k_m)).mult(2)
            for (let r = 0; r < rows - col; ++r) {
                for (let c = 0; c < cols - col; ++c) {
                    let val = Σ.entry(col + r, col + c) - U_k.entry(r, c);
                    val = Math.abs(val) < 1e-15 ? 0 : val;
                    Σ.set_entry(col + r, col + c, val)
                }
            }
            console.log(Σ)



            /*if (col <= cols - 2) {
                let col_1 = col + 1
                let v = Σ.row(col).slice(col_1);
                let v_norm = norm(v);
                let sign_v = v[0] >= 0 ? 1 : -1;
                v[0] += sign_v * (Math.abs(v[0]) + v_norm);//sign_v * v_norm;
                v_norm = norm(v);
                v = v.map(v_i => v_i / v_norm);
                v = Matrix.from(v, "col")
                let A_k1_n = new Matrix()
                A_k1_n.shape = [rows - col, cols - col_1, (i, j) => Σ.entry(col + i, col_1 + j)];
                let V_k = A_k1_n.dot(v.dot(v.transpose())).mult(2)
                for (let r = 0; r < rows - col; ++r) {
                    for (let c = 0; c < cols - col_1; ++c) {
                        let val = Σ.entry(col + r, col_1 + c) - V_k.entry(r, c)
                        console.log("V", [col + r, col_1 + c], 2 * Σ.entry(col + r, col_1 + c) == V_k.entry(r, c))
                        val = Math.abs(val) < 1e-15 ? 0 : val;
                        Σ.set_entry(col + r, col_1 + c, val)
                    }
                }
            }

            */
            /*console.log(Σ)
        }*/
    }
}

class Vector extends Array{
    constructor() {
        super();
        return this;
    }

    get norm() {
       return this; 
    }
}

class Heap {
    constructor(arr = null, accessor = (d) => d, comparator = "min") {
        this.root = null;
        this.accessor = accessor;

        if (comparator == "min") {
            this._comparator = (a, b) => a <= b;
        } else if (comparator == "max") {
            this._comparator = (a, b) => a >= b;
        } else {
            this._comparator = comparator;
        }

        //console.log(arr)
        if (arr && arr.length > 0) {
            let self = this;
            arr.forEach(d => self.push(d));
        }
    }

    push(element) {
        const value = this.accessor(element);
        const newNode = new Node(element, value);
        if (!this.root || this._comparator(value, this.root.value)) {
            newNode.next = this.root;
            this.root = newNode;
        } else {
            let pointer = this.root;
            while (pointer.next && !this._comparator(value, pointer.next.value)) {
                pointer = pointer.next;
            }
            newNode.next = pointer.next;
            pointer.next = newNode;
        }
        return this;
    }

    pop() {
        if (!this.root) {
            return null;
        }
        const root = this.root;
        this.root = this.root.next;
        return root;
    }

    get first() {
        return this.root;
    }

    *iterate() {
        let pointer = this.root;
        /*do {
            yield pointer.element;
        } while (pointer = pointer.next);*/
        while (pointer) {
            yield pointer.element;
            pointer = pointer.next;
        }
    }

    toArray() {
        let res = [];
        let pointer = this.root;
        while (pointer) {
            res.push(pointer.element);
            pointer = pointer.next;
        }
        return res;
    }

    get length() {
        let len = 0;
        let pointer = this.root;
        while (pointer) {
            len += 1;
            pointer = pointer.next;
        }
        return len;
    }

    get empty() {
        return this.root === null;
    }
}

class Node {
    constructor(element, value) {
        this.element = element;
        this.value = value;
        this.next = null;
    }
}

class HNSW {
    /**
     * 
     * @param {*} metric metric to use: (a, b) => distance
     * @param {*} heuristic use heuristics or naive selection
     * @param {*} m max number of connections
     * @param {*} ef size of candidate list
     * @param {*} m0 max number of connections for ground layer 
     */
    constructor(metric = euclidean, heuristic = true, m = 5, ef = 200, m0 = null, mL = null) {
        this._metric = metric;
        this._select = heuristic ? this._select_heuristic : this._select_simple;
        this._m = m;
        this._ef = ef;
        this._m0 = m0 || 2 * m;
        this._graph = [];
        this._ep = null;
        this._L = null;
        this._mL = mL === null ? 1 / Math.log2(m) : mL;
        this.search = this.search;
    }

    addOne(element) {
        this.add([element]);
    }

    add(...elements) {
        const m = this._m;
        const ef = this._ef;
        const m0 = this._m0;
        //const metric = this._metric;
        const mL = this._mL;
        let graph = this._graph;
        for (const element of elements) {
            let ep = this._ep ? Array.from(this._ep): null;
            let W = [];
            let L = this._L;
            let l = Math.floor(-Math.log(Math.random() * mL));
            let min_L_l = Math.min(L, l);
            if (L) {
                for (let l_c = graph.length - 1; l_c > min_L_l; --l_c) {
                    ep = this._search_layer(element, ep, 1, l_c);
                }
                for (let l_c = min_L_l; l_c >= 0; --l_c) {
                    let layer_c = graph[l_c];
                    layer_c.points.push(element);
                    W = this._search_layer(element, ep, ef, l_c);
                    let neighbors = this._select(element, W, m, l_c);
                    neighbors.forEach(p => {
                        if (p !== element) {
                            //let distance = metric(p, element);
                            layer_c.edges.push({
                                idx1: p, 
                                idx2: element, 
                                ///distance: distance
                            });
                            layer_c.edges.push({
                                idx1: element, 
                                idx2: p, 
                                //distance: distance
                            });
                        }
                    });
                    let max = (l_c === 0 ? m0 : m);
                    for (let e of neighbors) {
                        let e_conn = layer_c.edges
                            .filter(edge => edge.idx1 === e)
                            .map(edge => edge.idx2);
                        if (e_conn.length > max) {
                            let neighborhood = this._select(e, e_conn, max, l_c);
                            layer_c.edges = layer_c.edges
                                .filter(edge => edge.idx1 !== e);
                            neighborhood.forEach(neighbor => {
                                if (e !== neighbor) {
                                    //let distance = metric(e, neighbor);
                                    layer_c.edges.push({
                                        idx1: e, 
                                        idx2: neighbor, 
                                        //distance: distance
                                    });
                                }
                            });
                        }
                    }
                    ep = W;
                }
            }
            if (graph.length < l || l > L) {
                for (let i = l, n = graph.length; i >= n; --i) {
                    let new_layer = {
                        l_c: i, 
                        points: [element], 
                        edges: new Array()
                    };
                    graph.push(new_layer);
                    if (i === l) {
                        this._ep = [element];
                        this._L = l;
                    }
                }
                graph = graph.sort((a, b) => a.l_c - b.l_c);
            }
        }
        return this;
    }

    _select_heuristic(q, candidates, M, l_c, extend_candidates = true, keep_pruned_connections = true) {
        if (l_c > this._graph.length - 1) return candidates
        const metric = this._metric;
        const layer = this._graph[l_c];
        let R = [];
        let W_set = new Set(candidates);
        if (extend_candidates) {
            for (let c of candidates) {
                for (let {idx2: c_adj} of layer.edges.filter(edge => edge.idx1 === c)) {
                    W_set.add(c_adj);
                }
            }
        }
        let W = new Heap(Array.from(W_set), d => metric(d, q), "min");
        let W_d = new Heap(null, d => metric(d, q), "min");
        while (W.first && R.length < M) {
            let e = W.pop();
            let random_r = Math.floor(Math.random() * R.length);
            if (R.length === 0 || e.value < metric(R[random_r], q)) {
                R.push(e.element);
            } else {
                W_d.push(e.element);
            }
        }
        if (keep_pruned_connections) {
            while (W_d.first && R.length < M) {
                R.push(W_d.pop().element);
            }
        }
        return R
    }

    _select_simple(q, C, M) {
        const metric = this._metric;
        let res = C.sort((a,b) => metric(a, q) - metric(b, q)).slice(0,M);
        return res
    }

    _search_layer(q, ep, ef, l_c) {
        const metric = this._metric;
        const layer = this._graph.find(l => l.l_c === l_c);
        let v = new Set(ep);
        let C = new Heap(ep, d => metric(d, q), "min");
        let W = new Heap(ep, d => metric(d, q), "max");
        while (C.length > 0) {
            let c = C.pop();
            let f = W.first;
            if (c.value > f.value) {
                break;
            }
            for (let {idx2: e} of layer.edges.filter(e => e.idx1 === c.element)) {
                if (!v.has(e)) {
                    v.add(e);
                    f = W.first.element;
                    if (metric(e, q) < metric(f, q) || W.length < ef) {
                        C.push(e);
                        W.push(e);
                        if (W.length > ef) {
                            W.pop();
                        }
                    }
                }
            }
        }
        return W.toArray().reverse().slice(0, ef);
    }

    search(q, K, ef = null) {
        ef = ef || 1;
        let ep = this._ep;
        let L = this._L;
        for (let l_c = L; l_c > 0; --l_c) {
            ep = this._search_layer(q, ep, ef, l_c);
        }
        ep = this._search_layer(q, ep, K, 0);
        return ep;
    }

    * search_iter(q, K, ef = null) {
        ef = ef || 1;
        let ep = this._ep ? Array.from(this._ep): null;
        let L = this._L;
        yield {l_c: L, ep: [q]};
        for (let l_c = L; l_c > 0; --l_c) {
            yield {l_c: l_c, ep: ep};
            ep = this._search_layer(q, ep, ef, l_c);
            yield {l_c: l_c, ep: ep};
        }
        yield {l_c: 0, ep: ep};
        ep = this._search_layer(q, ep, K, 0);
        yield {l_c: 0, ep: ep};
    }
}

class PCA{
    constructor(X, d=2) {
        this.X = X;
        this.d = d;
    }

    transform() {
        let X = this.X;
        let D = X.shape[1];
        let O = new Matrix(D, D, "center");
        let X_cent = X.dot(O);

        let C = X_cent.transpose().dot(X_cent);
        let { eigenvectors: V } = simultaneous_poweriteration(C, this.d);
        console.log(V);
        V = Matrix.from(V).transpose();
        this.Y = X.dot(V);
        return this.Y
    }

    get projection() {
        return this.Y
    }

    

}

class MDS{
    constructor(X, d=2, metric=euclidean) {
        this.X = X;
        this.d = d;
        this._metric = metric;
    }

    transform() {
        let X = this.X;
        let rows = X.shape[0];
        let ai_ = [];
        let a_j = [];
        for (let i = 0; i < rows; ++i) {
            ai_.push(0);
            a_j.push(0);
        }
        let a__ = 0;
        let A = new Matrix();
        A.shape = [rows, rows, (i,j) => {
            let val = 0;
            if (i < j) {
                val = this._metric(X.row(i), X.row(j));
            } else if (i > j) {
                val = A.entry(j,i);
            }
            ai_[i] += val;
            a_j[j] += val;
            a__ += val;
            return val;
        }];
        ai_ = ai_.map(v => v / rows);
        a_j = a_j.map(v => v / rows);
        a__ /= (rows ** 2);
        let B = new Matrix(rows, rows, (i, j) => (A.entry(i, j) - ai_[i] - a_j[j] + a__));
        //B.shape = [rows, rows, (i,j) => (A.entry(i,j) - (A.row(i).reduce(sum_reduce) / rows) - (A.col(j).reduce(sum_reduce) / rows) + a__)]
                
        let { eigenvectors: V } = simultaneous_poweriteration(B, this.d);
        this.Y = Matrix.from(V).transpose();
        
        return this.Y
    }

    get projection() {
        return this.Y
    }

    

}

class ISOMAP{
    constructor(X, neighbors, d=2, metric=euclidean) {
        this.X = X;
        this.k = neighbors || Math.floor(this.X.shape[0] / 10);
        this.d = d;
        this._metric = metric;
    }

    transform() {
        let X = this.X;
        let rows = X.shape[0];
        // make knn extern and parameter for constructor or transform?
        let D = new Matrix();
        D.shape = [rows, rows, (i,j) => i <= j ? this._metric(X.row(i), X.row(j)) : D.entry(j,i)];
        let kNearestNeighbors = [];
        for (let i = 0; i < rows; ++i) {
            let row = D.row(i).map((d,i) => { 
                return {
                    "index": i,
                    "distance": d
                }
            });
            let H = new Heap(row, d => d.distance, "min");
            kNearestNeighbors.push(H.toArray().slice(1, this.k + 1));
        }
        
        /*D = dijkstra(kNearestNeighbors);*/
        // compute shortest paths
        // TODO: make extern
        let G = new Matrix(rows, rows, (i,j) => {
            let other = kNearestNeighbors[i].find(n => n.index === j);
            return other ? other.distance : Infinity
        });

        for (let i = 0; i < rows; ++i) {
            for (let j = 0; j < rows; ++j) {
                for (let k = 0; k < rows; ++k) {
                    G.set_entry(i, j, Math.min(G.entry(i, j), G.entry(i, k) + G.entry(k, j)));
                }
            }
        }
        
        let ai_ = [];
        let a_j = [];
        for (let i = 0; i < rows; ++i) {
            ai_.push(0);
            a_j.push(0);
        }
        let a__ = 0;
        let A = new Matrix(rows, rows, (i,j) => {
            let val = G.entry(i, j);
            val = val === Infinity ? 0 : val;
            ai_[i] += val;
            a_j[j] += val;
            a__ += val;
            return val;
        });
        
        ai_ = ai_.map(v => v / rows);
        a_j = a_j.map(v => v / rows);
        a__ /= (rows ** 2);
        let B = new Matrix(rows, rows, (i,j) => (A.entry(i,j) - ai_[i] - a_j[j] + a__));
             
        // compute d eigenvectors
        let { eigenvectors: V } = simultaneous_poweriteration(B, this.d);
        this.Y = Matrix.from(V).transpose();
        // return embedding
        return this.Y
    }

    get projection() {
        return this.Y
    }

    

}

class FASTMAP{
    constructor(X, d=2, metric=euclidean) {
        this.X = X;
        this.d = d;
        this._metric = metric;
        this._col = -1;
        this.randomizer = new Randomizer(1212);
    }

    _choose_distant_objects(dist) {
        let X = this.X;
        let N = X.shape[0];
        let a_index = this.randomizer.random_int % N - 1;
        let b_index = null;
        let max_dist = -Infinity;
        for (let i = 0; i < N; ++i) {
            let d_ai = dist(a_index, i);
            if (d_ai > max_dist) {
                max_dist = d_ai;
                b_index = i;
            }
        }
        max_dist = -Infinity;
        for (let i = 0; i < N; ++i) {
            let d_bi = dist(b_index, i);
            if (d_bi > max_dist) {
                max_dist = d_bi;
                a_index = i;
            }
        }
        return [a_index, b_index, max_dist];
    }

    transform() {
        let X = this.X;
        let [ rows, D ] = X.shape;
        let Y = new Matrix(rows, this.d);
        //let PA = [[], []];
        let dist = (a,b) => this._metric(X.row(a), X.row(b));
        let old_dist = dist;

        while(this._col < this.d - 1) {
            this._col += 1;
            let col = this._col;
            // choose pivot objects
            let [a_index, b_index, d_ab] = this._choose_distant_objects(dist);
            // record id of pivot objects
            //PA[0].push(a_index);
            //PA[1].push(b_index);
            if (d_ab === 0) {
                // because all inter-object distances are zeros
                for (let i = 0; i < rows; ++i) {
                    Y.set_entry(i, col, 0);
                }
            } else {
                // project the objects on the line (O_a, O_b)
                for (let i = 0; i < rows; ++i) {
                    let d_ai = dist(a_index, i);
                    let d_bi = dist(b_index, i);
                    let y_i = (d_ai ** 2 + d_ab ** 2 - d_bi ** 2) / (2 * d_ab);
                    Y.set_entry(i, col, y_i);
                }
                // consider the projections of the objects on a
                // hyperplane perpendicluar to the line (a, b);
                // the distance function D'() between two 
                // projections is given by Eq.4
                dist = (a,b) => Math.sqrt((old_dist(a,b) ** 2) - ((Y.entry(a, col) - Y.entry(b, col)) ** 2));
            }
        }
        // return embedding
        this.Y = Y;
        return this.Y;
    }

    get projection() {
        return this.Y
    }

    

}

class LDA{
    constructor(X, labels, d=2, metric=euclidean) {
        this.X = X;
        this._labels = labels;
        this.d = d;
        this._metric = metric;
    }

    transform() {
        let X = this.X;
        let [ rows, cols ] = X.shape;
        let labels = this._labels;
        let unique_labels = {};
        let label_id = 0;
        labels.forEach((l, i) => {
            if (l in unique_labels) {
                unique_labels[l].count++;
                unique_labels[l].rows.push(X.row(i));
            } else {
                unique_labels[l] = {
                    "id": label_id++,
                    "count": 1,
                    "rows": [X.row(i)]
                };
            }
        });
        
        // create X_mean and vector means;
        let X_mean = X.mean;
        let V_mean = new Matrix(label_id, cols);
        for (let label in unique_labels) {
            let V = Matrix.from(unique_labels[label].rows);
            let v_mean = V.meanCols;
            for (let j = 0; j < cols; ++j) {
                V_mean.set_entry(unique_labels[label].id, j, v_mean[j]);
            }           
        }
        // scatter_between
        let S_b = new Matrix(cols, cols);
        for (let label in unique_labels) {
            let v = V_mean.row(unique_labels[label].id);
            let m = new Matrix(cols, 1, (j) => v[j] - X_mean);
            let N = unique_labels[label].count;
            S_b = S_b.add(m.dot(m.transpose()).mult(N));
        }

        // scatter_within
        let S_w = new Matrix(cols, cols);
        for (let label in unique_labels) {
            let v = V_mean.row(unique_labels[label].id);
            let m = new Matrix(cols, 1, (j) => v[j]);
            let R = unique_labels[label].rows;
            for (let i = 0, n = unique_labels[label].count; i < n; ++i) {
                let row_v = new Matrix(cols, 1, (j,_) => R[i][j] - m.entry(j, 0));
                S_w = S_w.add(row_v.dot(row_v.transpose()));
            }
        }

        let { eigenvectors: V } = simultaneous_poweriteration(S_w.inverse().dot(S_b), this.d);
        V = Matrix.from(V).transpose();
        this.Y = X.dot(V);

        // return embedding
        return this.Y;
    }

    get projection() {
        return this.Y;
    }
}

class LLE{
    constructor(X, neighbors, d=2, metric=euclidean) {
        this.X = X;
        this._k = neighbors;
        this.d = d;
        this._metric = metric;
    }

    transform() {
        let X = this.X;
        let d = this.d;
        let [ rows, cols ] = X.shape;
        let k = this._k;
        let nN = k_nearest_neighbors(X.to2dArray, k, null, this._metric);
        let O = new Matrix(k, 1, 1);
        let W = new Matrix(rows, rows);

        for (let row = 0; row < rows; ++row) {
            let Z = new Matrix(k, cols, (i, j) => X.entry(nN[row][i].j, j) - X.entry(row, j));
            let C = Z.dot(Z.transpose());
            if ( k > cols ) {
                let C_trace = neumair_sum(C.diag) / 1000;
                for (let j = 0; j < k; ++j) {
                    C.set_entry(j, j, C.entry(j, j) + C_trace);
                }
            }

            // reconstruct;
            let w = Matrix.solve(C, O);
            let w_sum = neumair_sum(w.col(0));
            w = w.divide(w_sum);
            for (let j = 0; j < k; ++j) {
                W.set_entry(row, nN[row][j].j, w.entry(j, 0));
            }
        }
        // comp embedding
        let I = new Matrix(rows, rows, "identity");
        let IW = I.sub(W);
        let M = IW.transpose().dot(IW);
        let { eigenvectors: V } = simultaneous_poweriteration(M.transpose().inverse(), d + 1);
        
        this.Y = Matrix.from(V.slice(1, 1 + d)).transpose();

        // return embedding
        return this.Y;
    }

    get projection() {
        return this.Y;
    }
}

class MLLE{
    constructor(X, neighbors, d=2, metric=euclidean) {
        this.X = X;
        this._k = neighbors;
        this.d = d;
        this._metric = metric;
    }

    transform() {
        let X = this.X;
        let d = this.d;
        let [ rows, cols ] = X.shape;
        let k = this._k;
        // 1.1 Determine a neighborset
        let nN = k_nearest_neighbors(X.to2dArray, k, null, this._metric);
        let O = new Matrix(k, 1, 1);
        let W = new Matrix(rows, k);
        let Φ = new Matrix(rows, rows);

        let V = new Array(rows);
        let Λ = new Array(rows);
        let P = new Array(rows);

        for (let row = 0; row < rows; ++row) {
            let I_i = nN[row].map(n => n.j);
            let x_i = Matrix.from(X.row(row), "row");
            let X_i = Matrix.from(I_i.map(n => X.row(n)));
            X_i = X_i.sub(x_i);
            //X_i = X_i.dot(new Matrix(X_i._cols, X_i._cols, "center"))
            let C_i = X_i.dot(X_i.transpose()); // k by k

            let γ = neumair_sum(C_i.diag) / 1000;
            for (let j = 0; j < k; ++j) {
                C_i.set_entry(j, j, C_i.entry(j, j) + γ);
            }
            
            let { eigenvalues: λs, eigenvectors: v } = simultaneous_poweriteration(C_i, k);
            V[row] = v; // k by k, rows are eigenvectors, big to small
            Λ[row] = λs; // 1 by k, cols are eigenvalues, big to small
            P.push(neumair_sum(λs.slice(d + 1)) / neumair_sum(λs.slice(0, d)));

            // reconstruct;
            let w = Matrix.solve(C_i, O); // k by 1
            let w_sum = neumair_sum(w.col(0));
            w = w.divide(w_sum);
            for (let j = 0; j < k; ++j) {
                W.set_entry(row, j, w.entry(j, 0));
            }
        }
        // find regularized weights // median
        let η = P.sort((ρ_i, ρ_j) => ρ_i - ρ_j)[Math.ceil(rows / 2)];
        
        for (let row = 0; row < rows; ++row) {
            let I_i = nN[row].map(n => n.j);
            let λs = Λ[row]; // 1 by k
            let s_i = λs.map((λ, l) => {
                    return {
                        "l": l,
                        "ratio": neumair_sum(λs.slice(k - l + 1)) / neumair_sum(λs.slice(0, k - l)),
                        "λ": λ
                    }
                });
            //console.log(s_i)
            s_i = s_i
                .filter(s => s.ratio < η && s.l <= k - d)
                .map(s => s.l).pop() || d;
            let V_i = V[row]; // k by k
            V_i = V_i.slice(k - s_i); // s_i by k
            let α_i = (1 / Math.sqrt(s_i)) * norm(V_i[0].map((_, j) => neumair_sum(V_i.map(r => r[j]))));
            V_i = Matrix.from(V_i); // s_i by k
            
            //https://github.com/scikit-learn/scikit-learn/blob/7b136e9/sklearn/manifold/locally_linear.py#L703

            let h = new Matrix(s_i, 1, α_i);
            let ones = new Matrix(k, 1, 1);
            h = h.sub(V_i.dot(ones));
            let h_norm = norm(h.col(0));
            h = h_norm < 1e-12 ? h.mult(0) : h.divide(h_norm);
            V_i = V_i.T;
            ones = new Matrix(s_i, 1, 1);
            let w_i = Matrix.from(W.row(row), "col");
            
            /*let H_i = new Matrix(s_i, s_i, "identity");
            H_i = H_i.sub(h.mult(2).outer(h));
            let W_i = V_i.sub(V_i.dot(h).dot(h.T).mult(2)).add(w_i.mult(1 - α_i))
            */
            let W_i = V_i.sub(V_i.dot(h).dot(h.T).mult(2)).add(w_i.mult(1 - α_i).dot(ones.T));
            
            W_i = W_i.dot(W_i.T);
            for (let i = 0; i < k + 1; ++i) {
                for (let j = 0; j < s_i; ++j) {
                    Φ.set_entry(I_i[i], I_i[j], Φ.entry(I_i[i], I_i[j]) - (i === j ? 1 : 0 ) + W_i.entry(i, j));
                }
            }
        }
        //let { eigenvectors: Y } = simultaneous_poweriteration(Φ.inverse(), d + 1);
        //this.Y = Matrix.from(Y.slice(1)).transpose()

        let { eigenvectors: Y } = simultaneous_poweriteration(Φ, d + 1);
        this.Y = Matrix.from(Y.slice(1)).transpose();

        // return embedding
        return this.Y;
    }

    get projection() {
        return this.Y;
    }
}

// https://epubs.siam.org/doi/abs/10.1137/S1064827502419154
class LTSA{

    constructor(X, neighbors, d=2, metric=euclidean) {
        this.X = X;
        this._k = neighbors;
        this.d = d;
        this._metric = metric;
    }

    transform() {
        let X = this.X;
        let d = this.d;
        let [ rows, D ] = X.shape;
        let k = this._k;
        // 1.1 determine k nearest neighbors
        let nN = k_nearest_neighbors(X.to2dArray, k, null, this._metric);
        // center matrix
        let O = new Matrix(D, D, "center");
        let B = new Matrix(rows, rows, 0);
        
        for (let row = 0; row < rows; ++row) {
            // 1.2 compute the d largest eigenvectors of the correlation matrix
            let I_i = [row, ...nN[row].map(n => n.j)];
            let X_i = Matrix.from(I_i.map(n => X.row(n)));
            // center X_i
            X_i = X_i.dot(O);
            // correlation matrix
            let C = X_i.dot(X_i.transpose());
            let { eigenvectors: g } = simultaneous_poweriteration(C, d);
            //g.push(linspace(0, k).map(_ => 1 / Math.sqrt(k + 1)));
            let G_i_t = Matrix.from(g);
            // 2. Constructing alignment matrix
            let W_i = G_i_t.transpose().dot(G_i_t).add(1 / Math.sqrt(k + 1));
            for (let i = 0; i < k + 1; ++i) {
                for (let j = 0; j < k + 1; ++j) {
                    B.set_entry(I_i[i], I_i[j], B.entry(I_i[i], I_i[j]) - (i === j ? 1 : 0 ) + W_i.entry(i, j));
                }
            }
        }

        // 3. Aligning global coordinates
        let { eigenvectors: Y } = simultaneous_poweriteration(B, d + 1);
        this.Y = Matrix.from(Y.slice(1)).transpose();

        // return embedding
        return this.Y;
    }

    get projection() {
        return this.Y;
    }
}

class TSNE{
    constructor(X, perplexity, epsilon, d=2, metric=euclidean, seed=1212) {
        this._X = X;
        this._d = d;
        [ this._N, this._D ] = X.shape;
        this._perplexity = perplexity;
        this._epsilon = epsilon;
        this._metric = metric;
        this._iter = 0;
        this.randomizer = new Randomizer(seed);
        this._Y = new Matrix(this._N, this._N, () => this.randomizer.random);
    }

    init(distance_matrix=null) {
        // init
        let Htarget = Math.log(this._perplexity);
        let D = distance_matrix || new Matrix(this._N, this._N, (i, j) => this._metric(this._X.row(i), this._X.row(j)));
        let P = new Matrix(this._N, this._N, "zeros");

        this._ystep = new Matrix(this._N, this._D, "zeros").to2dArray;
        this._gains = new Matrix(this._N, this._D, 1).to2dArray;

        // search for fitting sigma
        let prow = new Array(this._N).fill(0);
        for (let i = 0, N = this._N; i < N; ++i) {
            let betamin = -Infinity;
            let betamax = Infinity;
            let beta = 1;
            let done = false;
            let maxtries = 50;
            let tol = 1e-4;

            let num = 0;
            while(!done) {
                let psum = 0;
                for (let j = 0; j < N; ++j) {
                    let pj = Math.exp(-D.entry(i, j) * beta);
                    if (i === j) pj = 0;
                    prow[j] = pj;
                    psum += pj;
                }
                let Hhere = 0;
                for (let j = 0; j < N; ++j) {
                    let pj = (psum === 0) ? 0 : prow[j] / psum;
                    prow[j] = pj;
                    if (pj > 1e-7) Hhere -= pj * Math.log(pj);
                }
                if (Hhere > Htarget) {
                    betamin = beta;
                    beta = (betamax === Infinity) ? (beta * 2) : ((beta + betamax) / 2);
                } else {
                    betamax = beta;
                    beta = (betamin === -Infinity) ? (beta / 2) : ((beta + betamin) / 2);
                }
                ++num;
                if (Math.abs(Hhere - Htarget) < tol) done = true;
                if (num >= maxtries) done = true;
            }

            for (let j = 0; j < N; ++j) {
                P.set_entry(i, j, prow[j]);
            }
        }

        //compute probabilities
        let Pout = new Matrix(this._N, this._N, "zeros");
        let N2 = this._N * 2;
        for (let i = 0, N = this._N; i < N; ++i) {
            for (let j = 0; j < N; ++j) {
                Pout.set_entry(i, j, Math.max((P.entry(i, j) + P.entry(j, i)) / N2, 1e-100));
            }
        }
        this._P = Pout;
        return this
    }

    set perplexity(value) {
        this._perplexity = value;
    }

    get perplexity() {
        return this._perplexity;
    }

    set epsilon(value) {
        this._epsilon = value;
    }

    get epsilon() {
        return this._epsilon;
    }

    transform(iterations=1000) {
        for (let i = 0; i < iterations; ++i) {
            this.next();
        }
        return this._Y;
    }

    * transform_iter() {
        while (true) {
            this.next();
            yield this._Y;
        }
    }

    // perform optimization
    next() {
        let iter = ++this._iter;
        let P = this._P;
        let ystep = this._ystep;
        let gains = this._gains;
        let Y = this._Y;
        let N = this._N;
        let epsilon = this._epsilon;
        let dim = this._d;

        //calc cost gradient;
        let pmul = iter < 100 ? 4 : 1;
        
        // compute Q dist (unnormalized)
        let Qu = new Matrix(N, N, "zeros");
        let qsum = 0;
        for (let i = 0; i < N; ++i) {
            for (let j = i + 1; j < N; ++j) {
                let dsum = 0;
                for (let d = 0; d < dim; ++d) {
                    let dhere = Y.entry(i, d) - Y.entry(j, d);
                    dsum += dhere * dhere;
                }
                let qu = 1 / (1 + dsum);
                Qu.set_entry(i, j, qu);
                Qu.set_entry(j, i, qu);
                qsum += 2 * qu;
            }
        }

        // normalize Q dist
        let Q = new Matrix(N, N, (i, j) => Math.max(Qu.entry(i, j) / qsum, 1e-100));

        let cost = 0;
        let grad = [];
        for (let i = 0; i < N; ++i) {
            let gsum = new Array(dim).fill(0);
            for (let j = 0; j < N; ++j) {
                cost += -P.entry(i, j) * Math.log(Q.entry(i, j));
                let premult = 4 * (pmul * P.entry(i, j) - Q.entry(i, j)) * Qu.entry(i, j);
                for (let d = 0; d < dim; ++d) {
                    gsum[d] += premult * (Y.entry(i, d) - Y.entry(j, d));
                }
            }
            grad.push(gsum);
        }

        // perform gradient step
        let ymean = new Array(dim).fill(0);
        for (let i = 0; i < N; ++i) {
            for (let d = 0; d < dim; ++d) {
                let gid = grad[i][d];
                let sid = ystep[i][d];
                let gainid = gains[i][d];
                
                let newgain = Math.sign(gid) === Math.sign(sid) ? gainid * .8 : gainid + .2;
                if (newgain < .01) newgain = .01;
                gains[i][d] = newgain;

                let momval = iter < 250 ? .5 : .8;
                let newsid = momval * sid - epsilon * newgain * grad[i][d];
                ystep[i][d] = newsid;

                Y.set_entry(i, d, Y.entry(i, d) + newsid);
                ymean[d] += Y.entry(i, d);
            }
        }

        for (let i = 0; i < N; ++i) {
            for (let d = 0; d < 2; ++d) {
                Y.set_entry(i, d, Y.entry(i, d) - ymean[d] / N);
            }
        }

        return this._Y;
    }

    get projection() {
        return this._Y;
    }
}

class UMAP{
    constructor(X, local_connectivity, min_dist, d=2, metric=euclidean) {
        this._X = X;
        this._d = d;
        [ this._N, this._D ] = X.shape;
        this._local_connectivity = local_connectivity;
        this._min_dist = min_dist;
        this._metric = metric;
        this._iter = 0;
    }

    init(distance_matrix=null, seed=1212) {
        // init
        this.randomizer = new Randomizer(seed);
        this._Y = new Matrix(this._N, this._N, () => this.randomizer.random);

        let Htarget = Math.log(this._perplexity);
        let D = distance_matrix || new Matrix(this._N, this._N, (i, j) => this._metric(this._X.row(i), this._X.row(j)));
        let P = new Matrix(this._N, this._N, "zeros");

        this._ystep = new Matrix(this._N, this._D, "zeros").to2dArray;
        this._gains = new Matrix(this._N, this._D, 1).to2dArray;

        // search for fitting sigma
        let prow = new Array(this._N).fill(0);
        for (let i = 0, N = this._N; i < N; ++i) {
            let betamin = -Infinity;
            let betamax = Infinity;
            let beta = 1;
            let done = false;
            let maxtries = 50;
            let tol = 1e-4;

            let num = 0;
            while(!done) {
                let psum = 0;
                for (let j = 0; j < N; ++j) {
                    let pj = Math.exp(-D.entry(i, j) * beta);
                    if (i === j) pj = 0;
                    prow[j] = pj;
                    psum += pj;
                }
                let Hhere = 0;
                for (let j = 0; j < N; ++j) {
                    let pj = (psum === 0) ? 0 : prow[j] / psum;
                    prow[j] = pj;
                    if (pj > 1e-7) Hhere -= pj * Math.log(pj);
                }
                if (Hhere > Htarget) {
                    betamin = beta;
                    beta = (betamax === Infinity) ? (beta * 2) : ((beta + betamax) / 2);
                } else {
                    betamax = beta;
                    beta = (betamin === -Infinity) ? (beta / 2) : ((beta + betamin) / 2);
                }
                ++num;
                if (Math.abs(Hhere - Htarget) < tol) done = true;
                if (num >= maxtries) done = true;
            }

            for (let j = 0; j < N; ++j) {
                P.set_entry(i, j, prow[j]);
            }
        }

        //compute probabilities
        let Pout = new Matrix(this._N, this._N, "zeros");
        let N2 = this._N * 2;
        for (let i = 0, N = this._N; i < N; ++i) {
            for (let j = 0; j < N; ++j) {
                Pout.set_entry(i, j, Math.max((P.entry(i, j) + P.entry(j, i)) / N2, 1e-100));
            }
        }
        this._P = Pout;
        return this
    }

    set perplexity(value) {
        this._perplexity = value;
    }

    get perplexity() {
        return this._perplexity;
    }

    set epsilon(value) {
        this._epsilon = value;
    }

    get epsilon() {
        return this._epsilon;
    }

    transform(iterations=1000) {
        for (let i = 0; i < iterations; ++i) {
            this.next();
        }
        return this._Y;
    }

    * transform_iter() {
        while (true) {
            this.next();
            yield this._Y;
        }
    }

    // perform optimization
    next() {
        let iter = ++this._iter;
        let P = this._P;
        let ystep = this._ystep;
        let gains = this._gains;
        let Y = this._Y;
        let N = this._N;
        let epsilon = this._epsilon;
        let dim = this._d;

        //calc cost gradient;
        let pmul = iter < 100 ? 4 : 1;
        
        // compute Q dist (unnormalized)
        let Qu = new Matrix(N, N, "zeros");
        let qsum = 0;
        for (let i = 0; i < N; ++i) {
            for (let j = i + 1; j < N; ++j) {
                let dsum = 0;
                for (let d = 0; d < dim; ++d) {
                    let dhere = Y.entry(i, d) - Y.entry(j, d);
                    dsum += dhere * dhere;
                }
                let qu = 1 / (1 + dsum);
                Qu.set_entry(i, j, qu);
                Qu.set_entry(j, i, qu);
                qsum += 2 * qu;
            }
        }

        // normalize Q dist
        let Q = new Matrix(N, N, (i, j) => Math.max(Qu.entry(i, j) / qsum, 1e-100));

        let cost = 0;
        let grad = [];
        for (let i = 0; i < N; ++i) {
            let gsum = new Array(dim).fill(0);
            for (let j = 0; j < N; ++j) {
                cost += -P.entry(i, j) * Math.log(Q.entry(i, j));
                let premult = 4 * (pmul * P.entry(i, j) - Q.entry(i, j)) * Qu.entry(i, j);
                for (let d = 0; d < dim; ++d) {
                    gsum[d] += premult * (Y.entry(i, d) - Y.entry(j, d));
                }
            }
            grad.push(gsum);
        }

        // perform gradient step
        let ymean = new Array(dim).fill(0);
        for (let i = 0; i < N; ++i) {
            for (let d = 0; d < dim; ++d) {
                let gid = grad[i][d];
                let sid = ystep[i][d];
                let gainid = gains[i][d];
                
                let newgain = Math.sign(gid) === Math.sign(sid) ? gainid * .8 : gainid + .2;
                if (newgain < .01) newgain = .01;
                gains[i][d] = newgain;

                let momval = iter < 250 ? .5 : .8;
                let newsid = momval * sid - epsilon * newgain * grad[i][d];
                ystep[i][d] = newsid;

                Y.set_entry(i, d, Y.entry(i, d) + newsid);
                ymean[d] += Y.entry(i, d);
            }
        }

        for (let i = 0; i < N; ++i) {
            for (let d = 0; d < 2; ++d) {
                Y.set_entry(i, d, Y.entry(i, d) - ymean[d] / N);
            }
        }

        return this._Y;
    }

    get projection() {
        return this._Y;
    }
}

exports.k_nearest_neighbors = k_nearest_neighbors;
exports.distance_matrix = dmatrix;
exports.zeros = zeros;
exports.linspace = linspace;
exports.random_array = random_array;
exports.create_array = create_array;
exports.identity = identity;
exports.dot = dot;
exports.mult = mult;
exports.divide = divide;
exports.norm = norm;
exports.transpose = transpose;
exports.sub = sub;
exports.add = add;
exports.Matrix = Matrix;
exports.Vector = Vector;
exports.HNSW = HNSW;
exports.Heap = Heap;
exports.euclidean = euclidean;
exports.cosine = cosine;
exports.manhattan = manhattan;
exports.chebyshev = chebyshev;
exports.poweriteration = poweriteration;
exports.lanczos = lanczos;
exports.sapi = sapi;
exports.qr = qr;
exports.simultaneous_poweriteration = simultaneous_poweriteration;
exports.lu = lu;
exports.PCA = PCA;
exports.MDS = MDS;
exports.ISOMAP = ISOMAP;
exports.FASTMAP = FASTMAP;
exports.LDA = LDA;
exports.LLE = LLE;
exports.MLLE = MLLE;
exports.LTSA = LTSA;
exports.TSNE = TSNE;
exports.UMAP = UMAP;
exports.Randomizer = Randomizer;
exports.kahan_sum = kahan_sum;
exports.neumair_sum = neumair_sum;

Object.defineProperty(exports, '__esModule', { value: true });

}));


### data: data/spotify.csv
genre, subgenre, songname, danceability, popularity, energy, acousticness, instrumentalness, liveness, valence
metal, black metal, Key to the Gate, 0.0966, 0.19, 0.88, 0.0000388, 0.662, 0.105, 0.256
metal, black metal, Trumpets Of Doom, 0.24, 0.14, 0.996, 0.0000134, 0.00266, 0.179, 0.147
metal, black metal, Tunnel of Set XIII, 0.285, 0.04, 0.0945, 0.835, 0.927, 0.0898, 0.0432
metal, black metal, Hail Murder - Live In South America 2003, 0.152, 0.13, 0.983, 0.0000206, 0.00531, 0.953, 0.0482
metal, black metal, Moti Ragnarokum, 0.481, 0.18, 0.281, 0.937, 0.91, 0.226, 0.259
metal, black metal, Hail Murder, 0.208, 0.26, 0.934, 0.00000124, 0.00174, 0.928, 0.0347
metal, black metal, Key To The Gate, 0.153, 0.27, 0.778, 0.00893, 0.903, 0.403, 0.112
metal, black metal, Tunnel of Set XIII, 0.327, 0.06, 0.102, 0.863, 0.863, 0.456, 0.0397
metal, black metal, Krigaren si gravferd, 0.351, 0.11, 0.839, 0.000625, 0.0813, 0.203, 0.0372
metal, black metal, PERVERTOR OF THE 7 GATES, 0.277, 0.03, 0.993, 0.00304, 0.428, 0.179, 0.141
metal, black metal, Love In A Void, 0.103, 0.03, 0.997, 0.00728, 0.0185, 0.385, 0.0487
metal, black metal, Osiris, 0.46, 0.19, 0.975, 0.00000343, 0.639, 0.309, 0.242
metal, black metal, A World Of Bones, 0.242, 0.04, 0.718, 0.0000136, 0.923, 0.134, 0.416
metal, black metal, Pervertor Of The 7 Gates, 0.276, 0.04, 0.994, 0.00334, 0.417, 0.406, 0.149
metal, black metal, Tunnel of Set XIII, 0.303, 0, 0.116, 0.815, 0.955, 0.377, 0.0601
metal, black metal, Bellum Omnium Contra Omnes, 0.284, 0.05, 0.633, 0.00000109, 0.0195, 0.0949, 0.0349
metal, black metal, Ghastly Indoctrination, 0.332, 0.12, 0.813, 0.000022, 0.812, 0.203, 0.04
metal, death metal, Fear of Napalm, 0.224, 0.17, 0.946, 0.0000077, 0.861, 0.216, 0.374
metal, death metal, Go To Hell, 0.22, 0.23, 0.971, 0.00000732, 0.198, 0.0852, 0.346
metal, death metal, Pull the Plug - Live in L.A. Death & Raw…, 0.175, 0.16, 0.957, 0.000149, 0.0234, 0.722, 0.285
metal, death metal, Tomorrow's Victim, 0.377, 0.18, 0.717, 0.000219, 0.831, 0.121, 0.302
metal, death metal, Stillborn Saviour, 0.187, 0.23, 0.912, 0.00000442, 0.0000345, 0.558, 0.176
metal, death metal, Divine in fire, 0.322, 0.04, 0.995, 0.000164, 0.00188, 0.323, 0.104
metal, death metal, Lunatic Of God's Creation - Reissue, 0.298, 0.29, 0.996, 0.0000218, 0.218, 0.0947, 0.0649
metal, death metal, Thrasher's Abbatoir, 0.148, 0.26, 0.998, 0.0000031, 0.184, 0.184, 0.0602
metal, death metal, Silent Violence, 0.378, 0.06, 0.92, 0.0000261, 0.845, 0.0849, 0.495
metal, death metal, Sacred Serenity, 0.444, 0.03, 0.99, 0.0000148, 0.374, 0.0392, 0.326
metal, death metal, Evidence In The Furnace, 0.521, 0.24, 0.991, 0.000207, 0.597, 0.0707, 0.17
metal, death metal, Misanthrope, 0.397, 0.29, 0.987, 0.000232, 0.00282, 0.145, 0.213
metal, death metal, Oxidised Razor Masticator, 0.21, 0.05, 0.87, 0.00162, 0.667, 0.342, 0.0396
metal, death metal, Misanthrope, 0.397, 0.28, 0.987, 0.000232, 0.00282, 0.145, 0.213
metal, death metal, Pull the Plug - Live at Backstreets, 0.164, 0.14, 0.957, 0.609, 0.212, 0.855, 0.0442
metal, death metal, Go to Hell, 0.319, 0.18, 0.969, 0.0000519, 0.506, 0.0874, 0.0379
metal, death metal, No Sympathy For Fools, 0.431, 0.18, 0.903, 0.0000261, 0.0362, 0.273, 0.389
metal, death metal, Year One Now, 0.13, 0.16, 0.943, 0.0000017, 0.000174, 0.299, 0.18
metal, death metal, Misanthrope - Demo, 0.286, 0.18, 0.824, 0.00109, 0.572, 0.16, 0.544
metal, death metal, Together as One, 0.311, 0.21, 0.945, 0.0000123, 0.286, 0.0915, 0.386
metal, death metal, Silent Violence, 0.429, 0.23, 0.941, 0.00032, 0.728, 0.0882, 0.342
metal, death metal, Shreds Of Flesh, 0.173, 0.12, 0.98, 0.00000668, 0.404, 0.175, 0.104
metal, death metal, Pull the Plug, 0.226, 0.41, 0.978, 0.0000036, 0.533, 0.0436, 0.252
metal, death metal, Nothing Is Everything, 0.379, 0.25, 0.974, 0.00000651, 0.233, 0.0203, 0.225
metal, death metal, The Ancient Ones, 0.303, 0.21, 0.882, 0.000327, 0.00378, 0.134, 0.535
metal, death metal, Addicted to Vaginal Skin, 0.244, 0.34, 0.987, 0.0000566, 0.779, 0.0664, 0.256
metal, death metal, Deathrow (no regrets), 0.167, 0.07, 0.454, 0.00531, 0.0347, 0.108, 0.215
metal, death metal, Livestock Marketplace, 0.447, 0.09, 0.941, 0.0000616, 0.155, 0.0935, 0.577
metal, death metal, Amok, 0.437, 0.1, 0.886, 0.0000399, 0.0248, 0.122, 0.268
metal, death metal, Bible Basher, 0.335, 0.22, 0.944, 0.00243, 0.419, 0.103, 0.436
metal, death metal, Pull the Plug - 12/05/87 Rehearsals, 0.154, 0.16, 0.938, 0.0994, 0.52, 0.355, 0.167
metal, death metal, Shreds Of Flesh, 0.181, 0.04, 0.974, 0.00000634, 0.308, 0.255, 0.128
metal, death metal, So You Die, 0.318, 0.33, 0.947, 0.00000135, 0.909, 0.0694, 0.311
metal, death metal, Let the Stillborn Come to Me, 0.224, 0.21, 0.963, 0.0000019, 0.164, 0.368, 0.201
metal, death metal, Silent Violence, 0.321, 0.15, 0.955, 0.0000416, 0.898, 0.973, 0.196
metal, death metal, Deathrow (no Regrets), 0.27, 0.07, 0.485, 0.00319, 0.0574, 0.199, 0.261
metal, death metal, Thrasher's Abbatoir, 0.148, 0.19, 0.998, 0.0000031, 0.184, 0.184, 0.0602
metal, death metal, Painkiller, 0.428, 0.38, 0.995, 0.0000206, 0.429, 0.305, 0.135
metal, death metal, Nothing Is Everything, 0.412, 0.22, 0.943, 0.0000923, 0.0956, 0.166, 0.159
metal, death metal, Out Of Touch, 0.261, 0.23, 0.961, 0.0000322, 0.0543, 0.155, 0.364
metal, death metal, By The Light, 0.256, 0.19, 0.709, 0.000136, 0.2, 0.183, 0.476
metal, death metal, Crucified For The Innocence, 0.258, 0.19, 0.993, 0.000224, 0.631, 0.125, 0.122
metal, death metal, Together As One, 0.268, 0.28, 0.962, 0.000169, 0.325, 0.0599, 0.193
... 248 more rows

### data: data/iris.csv
sepallength, sepalwidth, petallength, petalwidth, class, name
5.1, 3.5, 1.4, 0.2, Iris-setosa, Iris-setosa
4.9, 3.0, 1.4, 0.2, Iris-setosa, Iris-setosa
4.7, 3.2, 1.3, 0.2, Iris-setosa, Iris-setosa
4.6, 3.1, 1.5, 0.2, Iris-setosa, Iris-setosa
5.0, 3.6, 1.4, 0.2, Iris-setosa, Iris-setosa
5.4, 3.9, 1.7, 0.4, Iris-setosa, Iris-setosa
4.6, 3.4, 1.4, 0.3, Iris-setosa, Iris-setosa
5.0, 3.4, 1.5, 0.2, Iris-setosa, Iris-setosa
4.4, 2.9, 1.4, 0.2, Iris-setosa, Iris-setosa
4.9, 3.1, 1.5, 0.1, Iris-setosa, Iris-setosa
5.4, 3.7, 1.5, 0.2, Iris-setosa, Iris-setosa
4.8, 3.4, 1.6, 0.2, Iris-setosa, Iris-setosa
4.8, 3.0, 1.4, 0.1, Iris-setosa, Iris-setosa
4.3, 3.0, 1.1, 0.1, Iris-setosa, Iris-setosa
5.8, 4.0, 1.2, 0.2, Iris-setosa, Iris-setosa
5.7, 4.4, 1.5, 0.4, Iris-setosa, Iris-setosa
5.4, 3.9, 1.3, 0.4, Iris-setosa, Iris-setosa
5.1, 3.5, 1.4, 0.3, Iris-setosa, Iris-setosa
5.7, 3.8, 1.7, 0.3, Iris-setosa, Iris-setosa
5.1, 3.8, 1.5, 0.3, Iris-setosa, Iris-setosa
5.4, 3.4, 1.7, 0.2, Iris-setosa, Iris-setosa
5.1, 3.7, 1.5, 0.4, Iris-setosa, Iris-setosa
4.6, 3.6, 1.0, 0.2, Iris-setosa, Iris-setosa
5.1, 3.3, 1.7, 0.5, Iris-setosa, Iris-setosa
4.8, 3.4, 1.9, 0.2, Iris-setosa, Iris-setosa
5.0, 3.0, 1.6, 0.2, Iris-setosa, Iris-setosa
5.0, 3.4, 1.6, 0.4, Iris-setosa, Iris-setosa
5.2, 3.5, 1.5, 0.2, Iris-setosa, Iris-setosa
5.2, 3.4, 1.4, 0.2, Iris-setosa, Iris-setosa
4.7, 3.2, 1.6, 0.2, Iris-setosa, Iris-setosa
4.8, 3.1, 1.6, 0.2, Iris-setosa, Iris-setosa
5.4, 3.4, 1.5, 0.4, Iris-setosa, Iris-setosa
5.2, 4.1, 1.5, 0.1, Iris-setosa, Iris-setosa
5.5, 4.2, 1.4, 0.2, Iris-setosa, Iris-setosa
4.9, 3.1, 1.5, 0.1, Iris-setosa, Iris-setosa
5.0, 3.2, 1.2, 0.2, Iris-setosa, Iris-setosa
5.5, 3.5, 1.3, 0.2, Iris-setosa, Iris-setosa
4.9, 3.1, 1.5, 0.1, Iris-setosa, Iris-setosa
4.4, 3.0, 1.3, 0.2, Iris-setosa, Iris-setosa
5.1, 3.4, 1.5, 0.2, Iris-setosa, Iris-setosa
5.0, 3.5, 1.3, 0.3, Iris-setosa, Iris-setosa
4.5, 2.3, 1.3, 0.3, Iris-setosa, Iris-setosa
4.4, 3.2, 1.3, 0.2, Iris-setosa, Iris-setosa
5.0, 3.5, 1.6, 0.6, Iris-setosa, Iris-setosa
5.1, 3.8, 1.9, 0.4, Iris-setosa, Iris-setosa
4.8, 3.0, 1.4, 0.3, Iris-setosa, Iris-setosa
5.1, 3.8, 1.6, 0.2, Iris-setosa, Iris-setosa
4.6, 3.2, 1.4, 0.2, Iris-setosa, Iris-setosa
5.3, 3.7, 1.5, 0.2, Iris-setosa, Iris-setosa
5.0, 3.3, 1.4, 0.2, Iris-setosa, Iris-setosa
7.0, 3.2, 4.7, 1.4, Iris-versicolor, Iris-versicolor
6.4, 3.2, 4.5, 1.5, Iris-versicolor, Iris-versicolor
6.9, 3.1, 4.9, 1.5, Iris-versicolor, Iris-versicolor
5.5, 2.3, 4.0, 1.3, Iris-versicolor, Iris-versicolor
6.5, 2.8, 4.6, 1.5, Iris-versicolor, Iris-versicolor
5.7, 2.8, 4.5, 1.3, Iris-versicolor, Iris-versicolor
6.3, 3.3, 4.7, 1.6, Iris-versicolor, Iris-versicolor
4.9, 2.4, 3.3, 1.0, Iris-versicolor, Iris-versicolor
6.6, 2.9, 4.6, 1.3, Iris-versicolor, Iris-versicolor
5.2, 2.7, 3.9, 1.4, Iris-versicolor, Iris-versicolor
... 90 more rows

### data: data/swissroll.csv
name, class, X, Y, Z
0, a, -0.516, -3.258, -0.9585
1, a, -0.5758, -3.266, -1.675
2, a, -0.5758, -3.266, -1.229
3, a, -0.6361, -3.272, -0.2319
4, a, -0.6967, -3.278, -1.846
5, a, -0.7577, -3.282, 1.077
6, a, -0.7577, -3.282, 1.537
7, a, -0.7577, -3.282, -0.8817
8, a, -0.8809, -3.287, -0.8795
9, a, -1.005, -3.288, 1.759
10, a, -1.131, -3.284, 1.745
11, a, -1.131, -3.284, 1.407
12, a, -1.257, -3.275, 0.844
13, a, -1.321, -3.269, 0.1548
14, a, -1.384, -3.261, 1.823
15, a, -1.384, -3.261, 0.8316
16, a, -1.512, -3.243, 1.323
17, a, -1.512, -3.243, 1.065
18, a, -1.576, -3.232, -0.1793
19, a, -1.704, -3.205, 0.9264
20, a, -1.704, -3.205, -1.457
21, a, -1.768, -3.19, -1.392
22, a, -1.768, -3.19, -1.633
23, a, -1.833, -3.174, 0.5647
24, a, -1.833, -3.174, 1.728
25, a, -1.961, -3.138, -1.391
26, a, -2.025, -3.118, -1.64
27, a, -2.025, -3.118, -0.8666
28, a, -2.025, -3.118, -1.724
29, a, -2.216, -3.05, 0.8634
30, a, -2.279, -3.025, 1.737
31, a, -2.279, -3.025, 1.338
32, a, -2.405, -2.97, 0.9031
33, a, -2.405, -2.97, -1.958
34, a, -2.468, -2.941, -0.008612
35, a, -2.593, -2.879, -0.8407
36, a, -2.593, -2.879, -1.57
37, a, -2.654, -2.846, 1.403
38, a, -2.777, -2.777, 0.1925
39, a, -2.898, -2.702, 0.2782
40, b, -2.957, -2.663, 0.8152
41, b, -2.957, -2.663, 1.186
42, b, -2.957, -2.663, 1.482
43, b, -3.075, -2.58, 1.653
44, b, -3.075, -2.58, 0.8419
45, b, -3.133, -2.537, 0.2101
46, b, -3.248, -2.447, 1.28
47, b, -3.248, -2.447, 0.2588
48, b, -3.248, -2.447, -0.3086
49, b, -3.304, -2.401, 1.55
50, b, -3.415, -2.303, -1.655
51, b, -3.469, -2.253, 0.5684
52, b, -3.523, -2.201, 0.5617
53, b, -3.523, -2.201, 1.109
54, b, -3.729, -1.983, 0.01042
55, b, -3.779, -1.925, -0.4489
56, b, -3.779, -1.925, -0.9557
57, b, -3.779, -1.925, 1.05
58, b, -3.779, -1.925, -1.478
59, b, -3.779, -1.925, 0.08631
... 339 more rows

### data: data/waves.csv
?name, class, x, z, y
0, a, -10, 0, -10
1, a, -9, 1.545, -10
2, a, -8, 2.939, -10
3, a, -7, 4.045, -10
4, a, -6, 4.755, -10
5, a, -5, 5, -10
6, a, -4, 4.755, -10
7, a, -3, 4.045, -10
8, a, -2, 2.939, -10
9, a, -1, 1.545, -10
10, a, 0, 0, -10
11, a, 1, -1.545, -10
12, a, 2, -2.939, -10
13, a, 3, -4.045, -10
14, a, 4, -4.755, -10
15, a, 5, -5, -10
16, a, 6, -4.755, -10
17, a, 7, -4.045, -10
18, a, 8, -2.939, -10
19, a, 9, -1.545, -10
20, a, -10, 0, -9
21, a, -9, 1.469, -9
22, a, -8, 2.795, -9
23, a, -7, 3.847, -9
24, a, -6, 4.523, -9
25, a, -5, 4.755, -9
26, a, -4, 4.523, -9
27, a, -3, 3.847, -9
28, a, -2, 2.795, -9
29, a, -1, 1.469, -9
30, a, 0, 0, -9
31, a, 1, -1.469, -9
32, a, 2, -2.795, -9
33, a, 3, -3.847, -9
34, a, 4, -4.523, -9
35, a, 5, -4.755, -9
36, a, 6, -4.523, -9
37, a, 7, -3.847, -9
38, a, 8, -2.795, -9
39, a, 9, -1.469, -9
40, a, -10, 0, -8
41, a, -9, 1.25, -8
42, a, -8, 2.378, -8
43, a, -7, 3.273, -8
44, a, -6, 3.847, -8
45, a, -5, 4.045, -8
46, a, -4, 3.847, -8
47, a, -3, 3.273, -8
48, a, -2, 2.378, -8
49, a, -1, 1.25, -8
50, a, 0, 0, -8
51, a, 1, -1.25, -8
52, a, 2, -2.378, -8
53, a, 3, -3.273, -8
54, a, 4, -3.847, -8
55, a, 5, -4.045, -8
56, a, 6, -3.847, -8
57, a, 7, -3.273, -8
58, a, 8, -2.378, -8
59, a, 9, -1.25, -8
... 340 more rows

### data: data/mnist.csv, 731096 bytes — head not shown